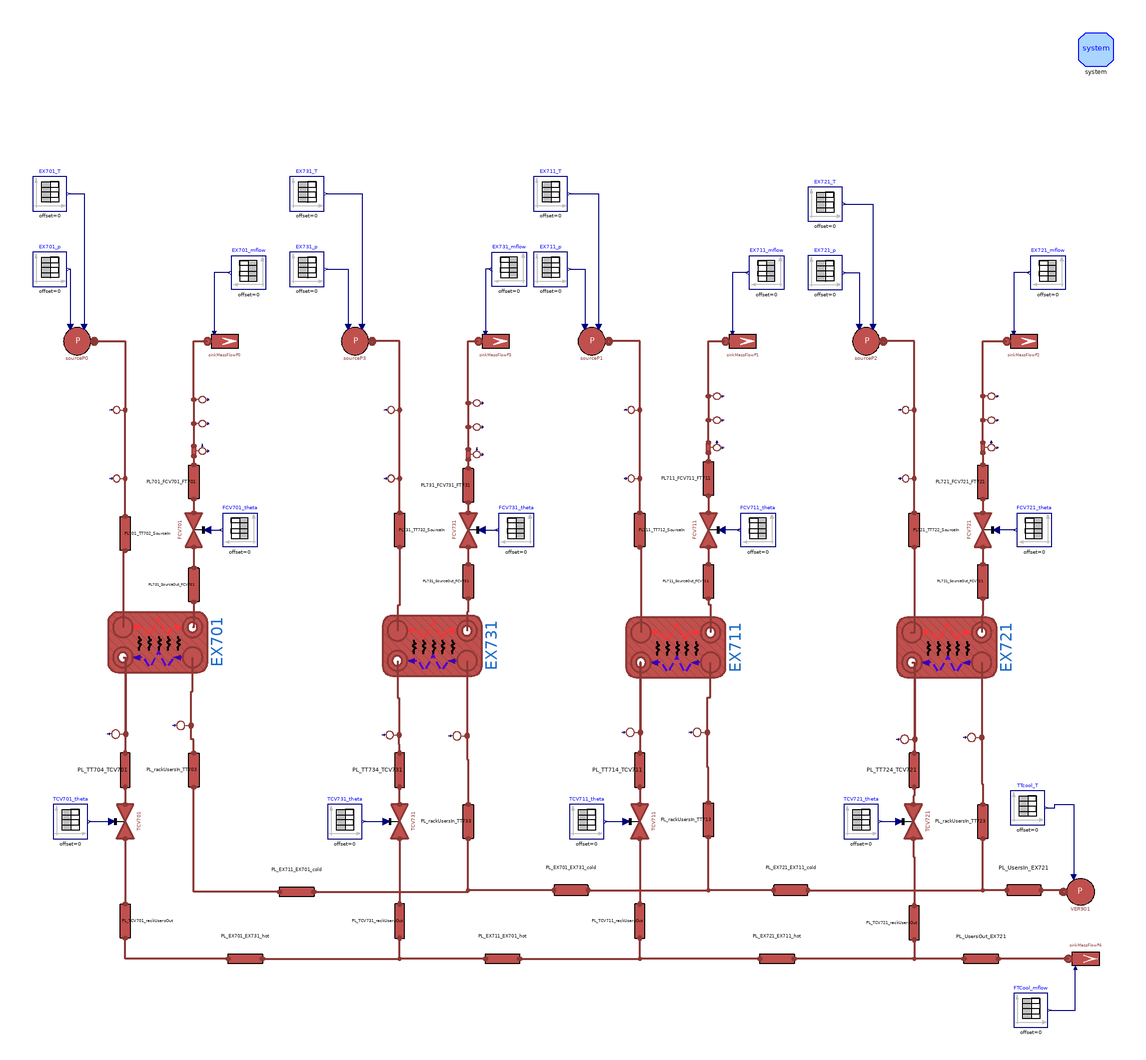

The component connection diagram of the Modelica model below, drawn from its own Placement and Line annotations.

model LoadPlantBase
  DistrictHeatingNetwork.Components.Valves.FlowCoefficientValve FCV701(
    Kv=DistrictHeatingNetwork.Data.ValveData.FCV701.Kv,
    dp_nom(displayUnit="Pa") = DistrictHeatingNetwork.Data.ValveData.FCV701.dp_nom,
    Tin_start(displayUnit="K") = EX701_Tout_hot,
    pin_start=EX701_pout_hot,
    q_m3h_start=EX701_q_m3h_cold) annotation (Placement(transformation(
        extent={{10,-10},{-10,10}},
        rotation=-90,
        origin={-218,10})));

  DistrictHeatingNetwork.Components.Pipes.BrazedPlateHeatExchanger EX701(
    redeclare model Medium = Medium,
    hctype_hot=hctype,
    Di_cold=DistrictHeatingNetwork.Data.BPHEData.E701.Di_cold,
    Di_hot=DistrictHeatingNetwork.Data.BPHEData.E701.Di_hot,
    L_cold=DistrictHeatingNetwork.Data.BPHEData.E701.L_cold,
    L_hot=DistrictHeatingNetwork.Data.BPHEData.E701.L_hot,
    hctype_cold=hctype,
    MWall=DistrictHeatingNetwork.Data.BPHEData.E701.MWall,
    Stot_cold=DistrictHeatingNetwork.Data.BPHEData.E701.Stot_cold,
    Stot_hot=DistrictHeatingNetwork.Data.BPHEData.E701.Stot_hot,
    Tin_start_cold=EX701_Tin_cold,
    Tin_start_hot=EX701_Tin_hot,
    Tout_start_cold=EX701_Tout_cold,
    Tout_start_hot=EX701_Tout_hot,
    cpm_cold=DistrictHeatingNetwork.Data.BPHEData.E701.cpm_cold,
    cpm_hot=DistrictHeatingNetwork.Data.BPHEData.E701.cpm_hot,
    t_cold=DistrictHeatingNetwork.Data.BPHEData.E701.t_cold,
    t_hot=DistrictHeatingNetwork.Data.BPHEData.E701.t_hot,
    gamma_nom_cold=DistrictHeatingNetwork.Data.BPHEData.E701.gamma_nom_cold,
    gamma_nom_hot=DistrictHeatingNetwork.Data.BPHEData.E701.gamma_nom_hot,
    h_cold=DistrictHeatingNetwork.Data.BPHEData.E701.h_cold,
    h_hot=DistrictHeatingNetwork.Data.BPHEData.E701.h_hot,
    k_cold=DistrictHeatingNetwork.Data.BPHEData.E701.k_cold,
    k_hot=DistrictHeatingNetwork.Data.BPHEData.E701.k_hot,
    kc_cold=1,
    kc_hot=1,
    lambdam_cold=DistrictHeatingNetwork.Data.BPHEData.E701.lambdam_cold,
    lambdam_hot=DistrictHeatingNetwork.Data.BPHEData.E701.lambdam_hot,
    m_flow_start_cold=DistrictHeatingNetwork.Data.BPHEData.E701.m_flow_start_cold,
    m_flow_start_hot=DistrictHeatingNetwork.Data.BPHEData.E701.m_flow_start_hot,
    n=5,
    nPipes_cold=DistrictHeatingNetwork.Data.BPHEData.E701.nPipes_cold,
    nPipes_hot=DistrictHeatingNetwork.Data.BPHEData.E701.nPipes_hot,
    nPlates=DistrictHeatingNetwork.Data.BPHEData.E701.nPlates,
    pin_start_cold=DistrictHeatingNetwork.Data.BPHEData.E701.pin_start_cold,
    pin_start_hot=DistrictHeatingNetwork.Data.BPHEData.E701.pin_start_hot,
    pout_start_cold=DistrictHeatingNetwork.Data.BPHEData.E701.pout_start_cold,
    pout_start_hot=DistrictHeatingNetwork.Data.BPHEData.E701.pout_start_hot,
    rho_nom_cold=(DistrictHeatingNetwork.Data.BPHEData.E701.rhoin_nom_cold +
        DistrictHeatingNetwork.Data.BPHEData.E701.rhoout_nom_cold)/2,
    rho_nom_hot=(DistrictHeatingNetwork.Data.BPHEData.E701.rhoin_nom_hot +
        DistrictHeatingNetwork.Data.BPHEData.E701.rhoout_nom_hot)/2,
    rhom_cold(displayUnit="kg/m3") = DistrictHeatingNetwork.Data.BPHEData.E701.rhom_cold,
    rhom_hot(displayUnit="g/cm3") = DistrictHeatingNetwork.Data.BPHEData.E701.rhom_hot,
    thermalInertia=false,
    u_nom_cold=DistrictHeatingNetwork.Data.BPHEData.E701.u_nom_cold,
    u_nom_hot=DistrictHeatingNetwork.Data.BPHEData.E701.u_nom_hot) annotation (
      Placement(transformation(
        extent={{17.5,29},{-17.5,-29}},
        rotation=-90,
        origin={-239,-55.5})));

  DistrictHeatingNetwork.Components.Pipes.RoundPipeFV PL701_FCV701_FT701(
    L=L_FCV701_FT701,
    h=h_FCV701_FT701,
    t=t_S700,
    pin_start=FCV701_pout,
    Tin_start=EX701_Tout_hot,
    Tout_start=EX701_Tout_hot,
    Di=Di_S700,
    q_m3h_start=EX701_q_m3h_hot,
    n=n,
    hctype=hctype) annotation (Placement(transformation(
        extent={{-10,10},{10,-10}},
        rotation=90,
        origin={-218,38})));
  DistrictHeatingNetwork.Components.Pipes.RoundPipeFV PL701_SourceOut_FCV701(
    L=L_HX701_SourceOut_FCV701,
    h=h_HX701_SourceOut_FCV701,
    t=t_S700,
    pin_start=EX701_pout_hot,
    Tin_start=EX701_Tout_hot,
    Tout_start=EX701_Tout_hot,
    Di=Di_S700,
    q_m3h_start=EX701_q_m3h_hot,
    n=n,
    hctype=hctype) annotation (Placement(transformation(
        extent={{-10,10},{10,-10}},
        rotation=90,
        origin={-218,-22})));
  DistrictHeatingNetwork.Sensors.IdealMassFlowSensor FT701(T_start=
        EX701_Tout_hot, p_start=FCV701_pout)
    "Flow sensor at the outlet outlet of EX701 - hot side" annotation (
      Placement(transformation(
        extent={{-5,5},{5,-5}},
        rotation=90,
        origin={-216,56})));
  DistrictHeatingNetwork.Sensors.IdealAbsoluteTemperatureSensor TT701(T_start=
        EX701_Tout_hot, p_start=FCV701_pout)
    "Temperature sensor at the outlet of EX701 - hot side" annotation (
      Placement(transformation(
        extent={{-5,5},{5,-5}},
        rotation=90,
        origin={-216,72})));
  DistrictHeatingNetwork.Sensors.IdealAbsolutePressureSensor PT701
    "Pressure sensor at the outlet of EX701 - hot side" annotation (Placement(
        transformation(
        extent={{-5,5},{5,-5}},
        rotation=90,
        origin={-216,86})));
  DistrictHeatingNetwork.Components.Pipes.RoundPipeFV PL701_TT702_SourceIn(
    L=L_HX701_TT702_SourceIn,
    h=h_HX701_TT702_SourceIn,
    t=t_S700,
    pin_start=EX701_pin_hot,
    Tin_start=EX701_Tin_hot,
    Tout_start=EX701_Tin_hot,
    Di=Di_S700,
    q_m3h_start=EX701_q_m3h_hot,
    n=n,
    hctype=hctype) annotation (Placement(transformation(
        extent={{-10,10},{10,-10}},
        rotation=-90,
        origin={-258,8})));
  DistrictHeatingNetwork.Sensors.IdealAbsoluteTemperatureSensor TT702(T_start=
        EX701_Tin_hot, p_start=EX701_pin_hot)
    "Temperature sensor at the inlet of EX701 - hot side" annotation (Placement(
        transformation(
        extent={{-5,-5},{5,5}},
        rotation=90,
        origin={-260,40})));
  DistrictHeatingNetwork.Sensors.IdealAbsolutePressureSensor PT702
    "Pressure sensor at the inlet of EX701 - hot side" annotation (Placement(
        transformation(
        extent={{-5,-5},{5,5}},
        rotation=90,
        origin={-260,80})));
  DistrictHeatingNetwork.Components.Pipes.BrazedPlateHeatExchanger EX711(
    redeclare model Medium = Medium,
    hctype_hot=hctype,
    Di_cold=DistrictHeatingNetwork.Data.BPHEData.E701.Di_cold,
    Di_hot=DistrictHeatingNetwork.Data.BPHEData.E701.Di_hot,
    L_cold=DistrictHeatingNetwork.Data.BPHEData.E701.L_cold,
    L_hot=DistrictHeatingNetwork.Data.BPHEData.E701.L_hot,
    hctype_cold=hctype,
    MWall=DistrictHeatingNetwork.Data.BPHEData.E701.MWall,
    Stot_cold=DistrictHeatingNetwork.Data.BPHEData.E701.Stot_cold,
    Stot_hot=DistrictHeatingNetwork.Data.BPHEData.E701.Stot_hot,
    Tin_start_cold=DistrictHeatingNetwork.Data.BPHEData.E701.Tin_start_cold,
    Tin_start_hot=DistrictHeatingNetwork.Data.BPHEData.E701.Tin_start_hot,
    Tout_start_cold=DistrictHeatingNetwork.Data.BPHEData.E701.Tout_start_cold,
    Tout_start_hot=DistrictHeatingNetwork.Data.BPHEData.E701.Tout_start_hot,
    cpm_cold=DistrictHeatingNetwork.Data.BPHEData.E701.cpm_cold,
    cpm_hot=DistrictHeatingNetwork.Data.BPHEData.E701.cpm_hot,
    t_cold=DistrictHeatingNetwork.Data.BPHEData.E701.t_cold,
    t_hot=DistrictHeatingNetwork.Data.BPHEData.E701.t_hot,
    gamma_nom_cold=DistrictHeatingNetwork.Data.BPHEData.E701.gamma_nom_cold,
    gamma_nom_hot=DistrictHeatingNetwork.Data.BPHEData.E701.gamma_nom_hot,
    h_cold=DistrictHeatingNetwork.Data.BPHEData.E701.h_cold,
    h_hot=DistrictHeatingNetwork.Data.BPHEData.E701.h_hot,
    k_cold=DistrictHeatingNetwork.Data.BPHEData.E701.k_cold,
    k_hot=DistrictHeatingNetwork.Data.BPHEData.E701.k_hot,
    kc_cold=1,
    kc_hot=1,
    lambdam_cold=DistrictHeatingNetwork.Data.BPHEData.E701.lambdam_cold,
    lambdam_hot=DistrictHeatingNetwork.Data.BPHEData.E701.lambdam_hot,
    m_flow_start_cold=DistrictHeatingNetwork.Data.BPHEData.E701.m_flow_start_cold,
    m_flow_start_hot=DistrictHeatingNetwork.Data.BPHEData.E701.m_flow_start_hot,
    n=5,
    nPipes_cold=DistrictHeatingNetwork.Data.BPHEData.E701.nPipes_cold,
    nPipes_hot=DistrictHeatingNetwork.Data.BPHEData.E701.nPipes_hot,
    nPlates=DistrictHeatingNetwork.Data.BPHEData.E701.nPlates,
    pin_start_cold=DistrictHeatingNetwork.Data.BPHEData.E701.pin_start_cold,
    pin_start_hot=DistrictHeatingNetwork.Data.BPHEData.E701.pin_start_hot,
    pout_start_cold=DistrictHeatingNetwork.Data.BPHEData.E701.pout_start_cold,
    pout_start_hot=DistrictHeatingNetwork.Data.BPHEData.E701.pout_start_hot,
    rho_nom_cold=(DistrictHeatingNetwork.Data.BPHEData.E701.rhoin_nom_cold +
        DistrictHeatingNetwork.Data.BPHEData.E701.rhoout_nom_cold)/2,
    rho_nom_hot=(DistrictHeatingNetwork.Data.BPHEData.E701.rhoin_nom_hot +
        DistrictHeatingNetwork.Data.BPHEData.E701.rhoout_nom_hot)/2,
    rhom_cold(displayUnit="kg/m3") = DistrictHeatingNetwork.Data.BPHEData.E701.rhom_cold,
    rhom_hot(displayUnit="g/cm3") = DistrictHeatingNetwork.Data.BPHEData.E701.rhom_hot,
    thermalInertia=false,
    u_nom_cold=DistrictHeatingNetwork.Data.BPHEData.E701.u_nom_cold,
    u_nom_hot=DistrictHeatingNetwork.Data.BPHEData.E701.u_nom_hot) annotation (
      Placement(transformation(
        extent={{17.5,29},{-17.5,-29}},
        rotation=-90,
        origin={63,-58.5})));

  DistrictHeatingNetwork.Components.Valves.FlowCoefficientValve FCV711(
    Kv=DistrictHeatingNetwork.Data.ValveData.FCV711.Kv,
    dp_nom(displayUnit="Pa") = DistrictHeatingNetwork.Data.ValveData.FCV711.dp_nom,
    Tin_start(displayUnit="K") = EX711_Tout_hot,
    pin_start=EX711_pout_hot,
    q_m3h_start=EX711_q_m3h_hot) annotation (Placement(transformation(
        extent={{10,-10},{-10,10}},
        rotation=-90,
        origin={82,10})));

  DistrictHeatingNetwork.Components.Pipes.RoundPipeFV PL711_FCV711_FT711(
    L=L_FCV711_FT711,
    h=h_FCV711_FT711,
    t=t_S700,
    pin_start=FCV711_pout,
    Tin_start=EX711_Tout_hot,
    Tout_start=EX711_Tout_hot,
    Di=Di_S700,
    q_m3h_start=EX711_q_m3h_hot,
    n=n,
    hctype=hctype) annotation (Placement(transformation(
        extent={{-10,10},{10,-10}},
        rotation=90,
        origin={82,40})));
  DistrictHeatingNetwork.Components.Pipes.RoundPipeFV PL711_SourceOut_FCV711(
    L=L_HX711_SourceOut_FCV711,
    h=h_HX711_SourceOut_FCV711,
    t=t_S700,
    pin_start=EX711_pout_hot,
    Tin_start=EX711_Tout_hot,
    Tout_start=EX711_Tout_hot,
    Di=Di_S700,
    q_m3h_start=EX711_q_m3h_hot,
    n=n,
    hctype=hctype) annotation (Placement(transformation(
        extent={{-10,10},{10,-10}},
        rotation=90,
        origin={82,-20})));
  DistrictHeatingNetwork.Sensors.IdealMassFlowSensor FT711(T_start=
        EX711_Tout_hot, p_start=FCV711_pout)
    "Flow sensor at the outlet outlet of EX711 - hot side" annotation (
      Placement(transformation(
        extent={{-5,5},{5,-5}},
        rotation=90,
        origin={84,58})));
  DistrictHeatingNetwork.Sensors.IdealAbsoluteTemperatureSensor TT711(T_start=
        EX711_Tout_hot, p_start=FCV711_pout)
    "Temperature sensor at the outlet of EX711 - hot side" annotation (
      Placement(transformation(
        extent={{-5,5},{5,-5}},
        rotation=90,
        origin={84,74})));
  DistrictHeatingNetwork.Sensors.IdealAbsolutePressureSensor PT711
    "Pressure sensor at the outlet of EX711 - hot side" annotation (Placement(
        transformation(
        extent={{-5,5},{5,-5}},
        rotation=90,
        origin={84,88})));
  DistrictHeatingNetwork.Components.Pipes.RoundPipeFV PL711_TT712_SourceIn(
    L=L_HX711_TT712_SourceIn,
    h=h_HX711_TT712_SourceIn,
    t=t_S700,
    pin_start=EX711_pin_hot,
    Tin_start=EX711_Tin_hot,
    Tout_start=EX711_Tin_hot,
    Di=Di_S700,
    q_m3h_start=EX711_q_m3h_hot,
    n=n,
    hctype=hctype) annotation (Placement(transformation(
        extent={{-10,10},{10,-10}},
        rotation=-90,
        origin={42,10})));
  DistrictHeatingNetwork.Sensors.IdealAbsoluteTemperatureSensor TT712(T_start=
        EX711_Tin_hot, p_start=EX711_pin_hot)
    "Temperature sensor at the inlet of EX711 - hot side" annotation (Placement(
        transformation(
        extent={{-5,-5},{5,5}},
        rotation=90,
        origin={40,40})));
  DistrictHeatingNetwork.Sensors.IdealAbsolutePressureSensor PT712
    "Pressure sensor at the inlet of EX711 - hot side" annotation (Placement(
        transformation(
        extent={{-5,-5},{5,5}},
        rotation=90,
        origin={40,80})));
  DistrictHeatingNetwork.Components.Pipes.BrazedPlateHeatExchanger EX721(
    redeclare model Medium = Medium,
    hctype_hot=hctype,
    Di_cold=DistrictHeatingNetwork.Data.BPHEData.E701.Di_cold,
    Di_hot=DistrictHeatingNetwork.Data.BPHEData.E701.Di_hot,
    L_cold=DistrictHeatingNetwork.Data.BPHEData.E701.L_cold,
    L_hot=DistrictHeatingNetwork.Data.BPHEData.E701.L_hot,
    hctype_cold=hctype,
    MWall=DistrictHeatingNetwork.Data.BPHEData.E701.MWall,
    Stot_cold=DistrictHeatingNetwork.Data.BPHEData.E701.Stot_cold,
    Stot_hot=DistrictHeatingNetwork.Data.BPHEData.E701.Stot_hot,
    Tin_start_cold=DistrictHeatingNetwork.Data.BPHEData.E701.Tin_start_cold,
    Tin_start_hot=DistrictHeatingNetwork.Data.BPHEData.E701.Tin_start_hot,
    Tout_start_cold=DistrictHeatingNetwork.Data.BPHEData.E701.Tout_start_cold,
    Tout_start_hot=DistrictHeatingNetwork.Data.BPHEData.E701.Tout_start_hot,
    cpm_cold=DistrictHeatingNetwork.Data.BPHEData.E701.cpm_cold,
    cpm_hot=DistrictHeatingNetwork.Data.BPHEData.E701.cpm_hot,
    t_cold=DistrictHeatingNetwork.Data.BPHEData.E701.t_cold,
    t_hot=DistrictHeatingNetwork.Data.BPHEData.E701.t_hot,
    gamma_nom_cold=DistrictHeatingNetwork.Data.BPHEData.E701.gamma_nom_cold,
    gamma_nom_hot=DistrictHeatingNetwork.Data.BPHEData.E701.gamma_nom_hot,
    h_cold=DistrictHeatingNetwork.Data.BPHEData.E701.h_cold,
    h_hot=DistrictHeatingNetwork.Data.BPHEData.E701.h_hot,
    k_cold=DistrictHeatingNetwork.Data.BPHEData.E701.k_cold,
    k_hot=DistrictHeatingNetwork.Data.BPHEData.E701.k_hot,
    kc_cold=1,
    kc_hot=1,
    lambdam_cold=DistrictHeatingNetwork.Data.BPHEData.E701.lambdam_cold,
    lambdam_hot=DistrictHeatingNetwork.Data.BPHEData.E701.lambdam_hot,
    m_flow_start_cold=DistrictHeatingNetwork.Data.BPHEData.E701.m_flow_start_cold,
    m_flow_start_hot=DistrictHeatingNetwork.Data.BPHEData.E701.m_flow_start_hot,
    n=5,
    nPipes_cold=DistrictHeatingNetwork.Data.BPHEData.E701.nPipes_cold,
    nPipes_hot=DistrictHeatingNetwork.Data.BPHEData.E701.nPipes_hot,
    nPlates=DistrictHeatingNetwork.Data.BPHEData.E701.nPlates,
    pin_start_cold=DistrictHeatingNetwork.Data.BPHEData.E701.pin_start_cold,
    pin_start_hot=DistrictHeatingNetwork.Data.BPHEData.E701.pin_start_hot,
    pout_start_cold=DistrictHeatingNetwork.Data.BPHEData.E701.pout_start_cold,
    pout_start_hot=DistrictHeatingNetwork.Data.BPHEData.E701.pout_start_hot,
    rho_nom_cold=(DistrictHeatingNetwork.Data.BPHEData.E701.rhoin_nom_cold +
        DistrictHeatingNetwork.Data.BPHEData.E701.rhoout_nom_cold)/2,
    rho_nom_hot=(DistrictHeatingNetwork.Data.BPHEData.E701.rhoin_nom_hot +
        DistrictHeatingNetwork.Data.BPHEData.E701.rhoout_nom_hot)/2,
    rhom_cold(displayUnit="kg/m3") = DistrictHeatingNetwork.Data.BPHEData.E701.rhom_cold,
    rhom_hot(displayUnit="g/cm3") = DistrictHeatingNetwork.Data.BPHEData.E701.rhom_hot,
    thermalInertia=false,
    u_nom_cold=DistrictHeatingNetwork.Data.BPHEData.E701.u_nom_cold,
    u_nom_hot=DistrictHeatingNetwork.Data.BPHEData.E701.u_nom_hot) annotation (
      Placement(transformation(
        extent={{17.5,29},{-17.5,-29}},
        rotation=-90,
        origin={221,-58.5})));

  DistrictHeatingNetwork.Components.Valves.FlowCoefficientValve FCV721(
    Kv=DistrictHeatingNetwork.Data.ValveData.FCV721.Kv,
    dp_nom(displayUnit="Pa") = DistrictHeatingNetwork.Data.ValveData.FCV721.dp_nom,
    Tin_start(displayUnit="K") = EX721_Tout_hot,
    pin_start=EX721_pout_hot,
    q_m3h_start=EX721_q_m3h_cold) annotation (Placement(transformation(
        extent={{10,-10},{-10,10}},
        rotation=-90,
        origin={242,10})));

  DistrictHeatingNetwork.Components.Pipes.RoundPipeFV PL721_FCV721_FT721(
    L=L_FCV721_FT721,
    h=h_FCV721_FT721,
    t=t_S700,
    pin_start=FCV721_pout,
    Tin_start=EX721_Tout_hot,
    Tout_start=EX721_Tout_hot,
    Di=Di_S700,
    q_m3h_start=EX721_q_m3h_hot,
    n=n,
    hctype=hctype) annotation (Placement(transformation(
        extent={{-10,10},{10,-10}},
        rotation=90,
        origin={242,38})));
  DistrictHeatingNetwork.Components.Pipes.RoundPipeFV PL721_SourceOut_FCV721(
    L=L_HX721_SourceOut_FCV721,
    h=h_HX721_SourceOut_FCV721,
    t=t_S700,
    pin_start=EX721_pout_hot,
    Tin_start=EX721_Tout_hot,
    Tout_start=EX721_Tout_hot,
    Di=Di_S700,
    q_m3h_start=EX721_q_m3h_hot,
    n=n,
    hctype=hctype) annotation (Placement(transformation(
        extent={{-10,10},{10,-10}},
        rotation=90,
        origin={242,-20})));
  DistrictHeatingNetwork.Sensors.IdealMassFlowSensor FT721(T_start=
        EX721_Tout_hot, p_start=FCV721_pout)
    "Flow sensor at the outlet outlet of EX721 - hot side" annotation (
      Placement(transformation(
        extent={{-5,5},{5,-5}},
        rotation=90,
        origin={244,58})));
  DistrictHeatingNetwork.Sensors.IdealAbsoluteTemperatureSensor TT721(T_start=
        EX721_Tout_hot, p_start=FCV721_pout)
    "Temperature sensor at the outlet of EX721 - hot side" annotation (
      Placement(transformation(
        extent={{-5,5},{5,-5}},
        rotation=90,
        origin={244,74})));
  DistrictHeatingNetwork.Sensors.IdealAbsolutePressureSensor PT721
    "Pressure sensor at the outlet of EX721 - hot side" annotation (Placement(
        transformation(
        extent={{-5,5},{5,-5}},
        rotation=90,
        origin={244,88})));
  DistrictHeatingNetwork.Components.Pipes.RoundPipeFV PL721_TT722_SourceIn(
    L=L_HX721_TT722_SourceIn,
    h=h_HX721_TT722_SourceIn,
    t=t_S700,
    pin_start=EX721_pin_hot,
    Tin_start=EX721_Tin_hot,
    Tout_start=EX721_Tin_hot,
    Di=Di_S700,
    q_m3h_start=EX721_q_m3h_hot,
    n=n,
    hctype=hctype) annotation (Placement(transformation(
        extent={{-10,10},{10,-10}},
        rotation=-90,
        origin={202,10})));
  DistrictHeatingNetwork.Sensors.IdealAbsoluteTemperatureSensor TT722(T_start=
        EX721_Tin_hot, p_start=EX721_pin_hot)
    "Temperature sensor at the inlet of EX721 - hot side" annotation (Placement(
        transformation(
        extent={{-5,-5},{5,5}},
        rotation=90,
        origin={200,40})));
  DistrictHeatingNetwork.Sensors.IdealAbsolutePressureSensor PT722
    "Pressure sensor at the inlet of EX721 - hot side" annotation (Placement(
        transformation(
        extent={{-5,-5},{5,5}},
        rotation=90,
        origin={200,80})));
  DistrictHeatingNetwork.Components.Pipes.BrazedPlateHeatExchanger EX731(
    redeclare model Medium = Medium,
    hctype_hot=hctype,
    Di_cold=DistrictHeatingNetwork.Data.BPHEData.E701.Di_cold,
    Di_hot=DistrictHeatingNetwork.Data.BPHEData.E701.Di_hot,
    L_cold=DistrictHeatingNetwork.Data.BPHEData.E701.L_cold,
    L_hot=DistrictHeatingNetwork.Data.BPHEData.E701.L_hot,
    hctype_cold=hctype,
    MWall=DistrictHeatingNetwork.Data.BPHEData.E701.MWall,
    Stot_cold=DistrictHeatingNetwork.Data.BPHEData.E701.Stot_cold,
    Stot_hot=DistrictHeatingNetwork.Data.BPHEData.E701.Stot_hot,
    Tin_start_cold=DistrictHeatingNetwork.Data.BPHEData.E701.Tin_start_cold,
    Tin_start_hot=DistrictHeatingNetwork.Data.BPHEData.E701.Tin_start_hot,
    Tout_start_cold=DistrictHeatingNetwork.Data.BPHEData.E701.Tout_start_cold,
    Tout_start_hot=DistrictHeatingNetwork.Data.BPHEData.E701.Tout_start_hot,
    cpm_cold=DistrictHeatingNetwork.Data.BPHEData.E701.cpm_cold,
    cpm_hot=DistrictHeatingNetwork.Data.BPHEData.E701.cpm_hot,
    t_cold=DistrictHeatingNetwork.Data.BPHEData.E701.t_cold,
    t_hot=DistrictHeatingNetwork.Data.BPHEData.E701.t_hot,
    gamma_nom_cold=DistrictHeatingNetwork.Data.BPHEData.E701.gamma_nom_cold,
    gamma_nom_hot=DistrictHeatingNetwork.Data.BPHEData.E701.gamma_nom_hot,
    h_cold=DistrictHeatingNetwork.Data.BPHEData.E701.h_cold,
    h_hot=DistrictHeatingNetwork.Data.BPHEData.E701.h_hot,
    k_cold=DistrictHeatingNetwork.Data.BPHEData.E701.k_cold,
    k_hot=DistrictHeatingNetwork.Data.BPHEData.E701.k_hot,
    kc_cold=1,
    kc_hot=1,
    lambdam_cold=DistrictHeatingNetwork.Data.BPHEData.E701.lambdam_cold,
    lambdam_hot=DistrictHeatingNetwork.Data.BPHEData.E701.lambdam_hot,
    m_flow_start_cold=DistrictHeatingNetwork.Data.BPHEData.E701.m_flow_start_cold,
    m_flow_start_hot=DistrictHeatingNetwork.Data.BPHEData.E701.m_flow_start_hot,
    n=5,
    nPipes_cold=DistrictHeatingNetwork.Data.BPHEData.E701.nPipes_cold,
    nPipes_hot=DistrictHeatingNetwork.Data.BPHEData.E701.nPipes_hot,
    nPlates=DistrictHeatingNetwork.Data.BPHEData.E701.nPlates,
    pin_start_cold=DistrictHeatingNetwork.Data.BPHEData.E701.pin_start_cold,
    pin_start_hot=DistrictHeatingNetwork.Data.BPHEData.E701.pin_start_hot,
    pout_start_cold=DistrictHeatingNetwork.Data.BPHEData.E701.pout_start_cold,
    pout_start_hot=DistrictHeatingNetwork.Data.BPHEData.E701.pout_start_hot,
    rho_nom_cold=(DistrictHeatingNetwork.Data.BPHEData.E701.rhoin_nom_cold +
        DistrictHeatingNetwork.Data.BPHEData.E701.rhoout_nom_cold)/2,
    rho_nom_hot=(DistrictHeatingNetwork.Data.BPHEData.E701.rhoin_nom_hot +
        DistrictHeatingNetwork.Data.BPHEData.E701.rhoout_nom_hot)/2,
    rhom_cold(displayUnit="kg/m3") = DistrictHeatingNetwork.Data.BPHEData.E701.rhom_cold,
    rhom_hot(displayUnit="g/cm3") = DistrictHeatingNetwork.Data.BPHEData.E701.rhom_hot,
    thermalInertia=false,
    u_nom_cold=DistrictHeatingNetwork.Data.BPHEData.E701.u_nom_cold,
    u_nom_hot=DistrictHeatingNetwork.Data.BPHEData.E701.u_nom_hot) annotation (
      Placement(transformation(
        extent={{17.5,29},{-17.5,-29}},
        rotation=-90,
        origin={-79,-57.5})));

  DistrictHeatingNetwork.Components.Valves.FlowCoefficientValve FCV731(
    Kv=DistrictHeatingNetwork.Data.ValveData.FCV731.Kv,
    dp_nom(displayUnit="Pa") = DistrictHeatingNetwork.Data.ValveData.FCV731.dp_nom,
    Tin_start(displayUnit="K") = EX731_Tout_hot,
    pin_start=EX731_pout_hot,
    q_m3h_start=EX731_q_m3h_cold) annotation (Placement(transformation(
        extent={{10,-10},{-10,10}},
        rotation=-90,
        origin={-58,10})));

  DistrictHeatingNetwork.Components.Pipes.RoundPipeFV PL731_FCV731_FT731(
    L=L_FCV731_FT731,
    h=h_FCV731_FT731,
    t=t_S700,
    pin_start=FCV731_pout,
    Tin_start=EX731_Tout_hot,
    Tout_start=EX731_Tout_hot,
    Di=Di_S700,
    q_m3h_start=EX731_q_m3h_hot,
    n=n,
    hctype=hctype) annotation (Placement(transformation(
        extent={{-10,10},{10,-10}},
        rotation=90,
        origin={-58,36})));
  DistrictHeatingNetwork.Components.Pipes.RoundPipeFV PL731_SourceOut_FCV731(
    L=L_HX731_SourceOut_FCV731,
    h=h_HX731_SourceOut_FCV731,
    t=t_S700,
    pin_start=EX731_pout_hot,
    Tin_start=EX731_Tout_hot,
    Tout_start=EX731_Tout_hot,
    Di=Di_S700,
    q_m3h_start=EX731_q_m3h_hot,
    n=n,
    hctype=hctype) annotation (Placement(transformation(
        extent={{-10,10},{10,-10}},
        rotation=90,
        origin={-58,-20})));
  DistrictHeatingNetwork.Sensors.IdealMassFlowSensor FT731(T_start=
        EX731_Tout_hot, p_start=FCV731_pout)
    "Flow sensor at the outlet outlet of EX731 - hot side" annotation (
      Placement(transformation(
        extent={{-5,5},{5,-5}},
        rotation=90,
        origin={-56,54})));
  DistrictHeatingNetwork.Sensors.IdealAbsoluteTemperatureSensor TT731(T_start=
        EX731_Tout_hot, p_start=FCV731_pout)
    "Temperature sensor at the outlet of EX731 - hot side" annotation (
      Placement(transformation(
        extent={{-5,5},{5,-5}},
        rotation=90,
        origin={-56,70})));
  DistrictHeatingNetwork.Sensors.IdealAbsolutePressureSensor PT731
    "Pressure sensor at the outlet of EX731 - hot side" annotation (Placement(
        transformation(
        extent={{-5,5},{5,-5}},
        rotation=90,
        origin={-56,84})));
  DistrictHeatingNetwork.Components.Pipes.RoundPipeFV PL731_TT732_SourceIn(
    L=L_HX731_TT732_SourceIn,
    h=h_HX731_TT732_SourceIn,
    t=t_S700,
    pin_start=EX731_pin_hot,
    Tin_start=EX731_Tin_hot,
    Tout_start=EX731_Tin_hot,
    Di=Di_S700,
    q_m3h_start=EX731_q_m3h_hot,
    n=n,
    hctype=hctype) annotation (Placement(transformation(
        extent={{-10,10},{10,-10}},
        rotation=-90,
        origin={-98,10})));
  DistrictHeatingNetwork.Sensors.IdealAbsoluteTemperatureSensor TT732(T_start=
        EX731_Tin_hot, p_start=EX731_pin_hot)
    "Temperature sensor at the inlet of EX731 - hot side" annotation (Placement(
        transformation(
        extent={{-5,-5},{5,5}},
        rotation=90,
        origin={-100,40})));
  DistrictHeatingNetwork.Sensors.IdealAbsolutePressureSensor PT732
    "Pressure sensor at the inlet of EX731 - hot side" annotation (Placement(
        transformation(
        extent={{-5,-5},{5,5}},
        rotation=90,
        origin={-100,80})));
  DistrictHeatingNetwork.Components.Valves.FlowCoefficientValve TCV731(
    Kv=DistrictHeatingNetwork.Data.ValveData.TCV731.Kv,
    dp_nom=DistrictHeatingNetwork.Data.ValveData.TCV731.dp_nom,
    rho_nom=DistrictHeatingNetwork.Data.ValveData.TCV731.rho_nom,
    q_m3h_nom=DistrictHeatingNetwork.Data.ValveData.TCV731.q_nom_m3h,
    Tin_start=DistrictHeatingNetwork.Data.ValveData.TCV731.Tin_start,
    pin_start=DistrictHeatingNetwork.Data.ValveData.TCV731.pin_start,
    q_m3h_start=q_Users) annotation (Placement(transformation(
        extent={{-10,10},{10,-10}},
        rotation=-90,
        origin={-98,-160})));
  DistrictHeatingNetwork.Sensors.IdealAbsoluteTemperatureSensor TT734(T_start=
        Tin_start_Cool, p_start=pout_start_Users)
    "Temperature sensor at the outlet of EX731 - cold side" annotation (
      Placement(transformation(
        extent={{-5.5,-5.5},{5.5,5.5}},
        rotation=90,
        origin={-100.5,-109.5})));
  DistrictHeatingNetwork.Components.Pipes.RoundPipeFV PL_TT734_TCV731(
    L=L_TT734_TCV731,
    h=h_TT734_TCV731,
    t=t_Users,
    pin_start=pin_start_Users,
    Tin_start=Tin_start_Cool,
    Tout_start=Tin_start_Cool,
    Di=Di_Users,
    q_m3h_start=q_Users,
    hctype=hctype,
    n=n) annotation (Placement(transformation(
        extent={{-10,-10},{10,10}},
        rotation=-90,
        origin={-98,-130})));
  DistrictHeatingNetwork.Components.Pipes.RoundPipeFV PL_rackUsersIn_TT703(
    L=L_rUsersIn_TT703,
    h=h_rUsersIn_TT703,
    t=t_Users,
    pin_start=pin_start_Users,
    Tin_start=Tout_start_Cool,
    Tout_start=Tout_start_Cool,
    Di=Di_Users,
    q_m3h_start=q_Users,
    hctype=hctype,
    n=n) annotation (Placement(transformation(
        extent={{10,-10},{-10,10}},
        rotation=-90,
        origin={-218,-130})));
  DistrictHeatingNetwork.Components.Pipes.RoundPipeFV PL_rackUsersIn_TT723(
    L=L_rUsersIn_TT723,
    h=h_rUsersIn_TT723,
    t=t_Users,
    pin_start=pin_start_Users,
    Tin_start=Tout_start_Cool,
    Tout_start=Tout_start_Cool,
    Di=Di_Users,
    q_m3h_start=q_Users,
    hctype=hctype,
    n=n) annotation (Placement(transformation(
        extent={{10,-10},{-10,10}},
        rotation=-90,
        origin={242,-160})));
  DistrictHeatingNetwork.Components.Valves.FlowCoefficientValve TCV721(
    Kv=DistrictHeatingNetwork.Data.ValveData.TCV721.Kv,
    dp_nom=DistrictHeatingNetwork.Data.ValveData.TCV721.dp_nom,
    rho_nom=DistrictHeatingNetwork.Data.ValveData.TCV721.rho_nom,
    q_m3h_nom=DistrictHeatingNetwork.Data.ValveData.TCV721.q_nom_m3h,
    Tin_start=DistrictHeatingNetwork.Data.ValveData.TCV721.Tin_start,
    pin_start=DistrictHeatingNetwork.Data.ValveData.TCV721.pin_start,
    q_m3h_start=q_Users) annotation (Placement(transformation(
        extent={{-10,10.5},{10,-10.5}},
        rotation=-90,
        origin={201.5,-160})));
  DistrictHeatingNetwork.Sensors.IdealAbsoluteTemperatureSensor TT723(T_start=
        Tout_start_Cool, p_start=pin_start_Users)
    "Temperature sensor at the inlet of EX721 - cold side" annotation (
      Placement(transformation(
        extent={{-6,-6},{6,6}},
        rotation=90,
        origin={239,-111})));
  DistrictHeatingNetwork.Sensors.IdealAbsoluteTemperatureSensor TT724(T_start=
        Tin_start_Cool, p_start=pout_start_Users)
    "Temperature sensor at the outlet of EX721 - cold side" annotation (
      Placement(transformation(
        extent={{-6,-6},{6,6}},
        rotation=90,
        origin={200,-112})));
  DistrictHeatingNetwork.Components.Pipes.RoundPipeFV PL_TT724_TCV721(
    L=L_TT724_TCV721,
    h=h_TT724_TCV721,
    t=t_Users,
    pin_start=pin_start_Users,
    Tin_start=Tin_start_Cool,
    Tout_start=Tin_start_Cool,
    Di=Di_Users,
    q_m3h_start=q_Users,
    hctype=hctype,
    n=n) annotation (Placement(transformation(
        extent={{-10,-10},{10,10}},
        rotation=-90,
        origin={202,-130})));
  DistrictHeatingNetwork.Components.Pipes.RoundPipeFV PL_rackUsersIn_TT713(
    L=L_rUsersIn_TT713,
    h=h_rUsersIn_TT713,
    t=t_Users,
    pin_start=pin_start_Users,
    pout_start=pin_start_Users - 0.1e5,
    Tin_start=Tout_start_Cool,
    Tout_start=Tout_start_Cool,
    Di=Di_Users,
    hctype=hctype,
    n=n) annotation (Placement(transformation(
        extent={{10,-10},{-10,10}},
        rotation=-90,
        origin={82,-159})));
  DistrictHeatingNetwork.Components.Valves.FlowCoefficientValve TCV711(
    Kv=DistrictHeatingNetwork.Data.ValveData.TCV711.Kv,
    dp_nom=DistrictHeatingNetwork.Data.ValveData.TCV711.dp_nom,
    rho_nom=DistrictHeatingNetwork.Data.ValveData.TCV711.rho_nom,
    q_m3h_nom=DistrictHeatingNetwork.Data.ValveData.TCV711.q_nom_m3h,
    Tin_start=DistrictHeatingNetwork.Data.ValveData.TCV711.Tin_start,
    pin_start=DistrictHeatingNetwork.Data.ValveData.TCV711.pin_start,
    q_m3h_start=q_Users) annotation (Placement(transformation(
        extent={{-10,10},{10,-10}},
        rotation=-90,
        origin={42,-160})));
  DistrictHeatingNetwork.Sensors.IdealAbsoluteTemperatureSensor TT713(T_start=
        Tout_start_Cool, p_start=pin_start_Users)
    "Temperature sensor at the inlet of EX711 - cold side" annotation (
      Placement(transformation(
        extent={{-6,-6},{6,6}},
        rotation=90,
        origin={79,-108})));
  DistrictHeatingNetwork.Sensors.IdealAbsoluteTemperatureSensor TT714(T_start=
        Tin_start_Cool, p_start=pout_start_Users)
    "Temperature sensor at the outlet of EX711 - cold side" annotation (
      Placement(transformation(
        extent={{-6,-6},{6,6}},
        rotation=90,
        origin={40,-108})));
  DistrictHeatingNetwork.Components.Pipes.RoundPipeFV PL_TT714_TCV711(
    L=L_TT714_TCV711,
    h=h_TT714_TCV711,
    t=t_Users,
    pin_start=pin_start_Users,
    Tin_start=Tin_start_Cool,
    Tout_start=Tin_start_Cool,
    Di=Di_Users,
    q_m3h_start=q_Users,
    hctype=hctype,
    n=n) annotation (Placement(transformation(
        extent={{-10,-10},{10,10}},
        rotation=-90,
        origin={42,-130})));
  DistrictHeatingNetwork.Components.Valves.FlowCoefficientValve TCV701(
    Kv=DistrictHeatingNetwork.Data.ValveData.TCV701.Kv,
    dp_nom=DistrictHeatingNetwork.Data.ValveData.TCV701.dp_nom,
    rho_nom=DistrictHeatingNetwork.Data.ValveData.TCV701.rho_nom,
    q_m3h_nom=DistrictHeatingNetwork.Data.ValveData.TCV701.q_nom_m3h,
    Tin_start=DistrictHeatingNetwork.Data.ValveData.TCV701.Tin_start,
    pin_start=DistrictHeatingNetwork.Data.ValveData.TCV701.pin_start,
    q_m3h_start=q_Users) annotation (Placement(transformation(
        extent={{-10,10},{10,-10}},
        rotation=-90,
        origin={-258,-160})));
  DistrictHeatingNetwork.Sensors.IdealAbsoluteTemperatureSensor TT704(T_start=
        Tin_start_Cool, p_start=pout_start_Users)
    "Temperature sensor at the outlet of EX701 - cold side" annotation (
      Placement(transformation(
        extent={{-6,-6},{6,6}},
        rotation=90,
        origin={-260,-109})));
  DistrictHeatingNetwork.Components.Pipes.RoundPipeFV PL_TT704_TCV701(
    L=L_TT704_TCV701,
    h=h_TT704_TCV701,
    t=t_Users,
    pin_start=pin_start_Users,
    Tin_start=Tin_start_Cool,
    Tout_start=Tin_start_Cool,
    Di=Di_Users,
    q_m3h_start=q_Users,
    hctype=hctype,
    n=n) annotation (Placement(transformation(
        extent={{-10,-10},{10,10}},
        rotation=-90,
        origin={-258,-130})));
  DistrictHeatingNetwork.Sensors.IdealAbsoluteTemperatureSensor TT703(T_start=
        Tout_start_Cool, p_start=pin_start_Users)
    "Temperature sensor at the inlet of EX701 - cold side" annotation (
      Placement(transformation(
        extent={{-6,-6},{6,6}},
        rotation=90,
        origin={-222,-104})));
  DistrictHeatingNetwork.Components.Pipes.RoundPipeFV PL_rackUsersIn_TT733(
    L=L_rUsersIn_TT733,
    h=h_rUsersIn_TT733,
    t=t_Users,
    pin_start=pin_start_Users,
    Tin_start=Tout_start_Cool,
    Tout_start=Tout_start_Cool,
    Di=Di_Users,
    q_m3h_start=q_Users,
    hctype=hctype,
    n=n) annotation (Placement(transformation(
        extent={{10,-10},{-10,10}},
        rotation=-90,
        origin={-58,-160})));
  DistrictHeatingNetwork.Sensors.IdealAbsoluteTemperatureSensor TT733(T_start=
        Tout_start_Cool, p_start=pin_start_Users)
    "Temperature sensor at the inlet of EX731 - cold side" annotation (
      Placement(transformation(
        extent={{-6,-6},{6,6}},
        rotation=90,
        origin={-61,-110})));
  DistrictHeatingNetwork.Components.Pipes.RoundPipeFV PL_EX721_EX711_cold(
    L=L_EX721_EX711_cold,
    h=h_EX721_EX711_cold,
    t=t_Rack,
    pin_start=pin_start_Users,
    Tin_start=Tout_start_Cool,
    Tout_start=Tout_start_Cool,
    Di=Di_Rack,
    q_m3h_start=3*q_Users_total,
    hctype=hctype,
    n=n) annotation (Placement(transformation(
        extent={{10,10},{-10,-10}},
        rotation=0,
        origin={130,-200})));
  DistrictHeatingNetwork.Components.Pipes.RoundPipeFV PL_EX701_EX731_cold(
    L=L_EX701_EX731_cold,
    h=h_EX701_EX731_cold,
    t=t_Rack,
    pin_start=pin_start_Users,
    Tin_start=Tout_start_Cool,
    Tout_start=Tout_start_Cool,
    Di=Di_Rack,
    q_m3h_start=2*q_Users_total,
    hctype=hctype,
    n=n) annotation (Placement(transformation(
        extent={{10,10},{-10,-10}},
        rotation=0,
        origin={2,-200})));
  DistrictHeatingNetwork.Components.Pipes.RoundPipeFV PL_EX711_EX701_cold(
    L=L_EX711_EX701_cold,
    h=h_EX711_EX701_cold,
    t=t_Rack,
    pin_start=pin_start_Users,
    Tin_start=Tout_start_Cool,
    Tout_start=Tout_start_Cool,
    Di=Di_Rack,
    q_m3h_start=q_Users,
    hctype=hctype,
    n=n) annotation (Placement(transformation(
        extent={{-10,10},{10,-10}},
        rotation=0,
        origin={-158,-201})));
  DistrictHeatingNetwork.Components.Pipes.RoundPipeFV PL_TCV701_rackUsersOut(
    L=L_TCV701_rUsersOut,
    h=h_TCV701_rUsersOut,
    t=t_Users,
    pin_start=pin_start_Users,
    Tin_start=Tin_start_Cool,
    Tout_start=Tin_start_Cool,
    Di=Di_Users,
    q_m3h_start=q_Users,
    hctype=hctype,
    n=n) annotation (Placement(transformation(
        extent={{-10,10},{10,-10}},
        rotation=-90,
        origin={-258,-218})));
  DistrictHeatingNetwork.Components.Pipes.RoundPipeFV PL_TCV731_rackUsersOut(
    L=L_TCV731_rUsersOut,
    h=h_TCV731_rUsersOut,
    t=t_Users,
    pin_start=pin_start_Users,
    Tin_start=Tin_start_Cool,
    Tout_start=Tin_start_Cool,
    Di=Di_Users,
    q_m3h_start=q_Users,
    hctype=hctype,
    n=n) annotation (Placement(transformation(
        extent={{-10,-10},{10,10}},
        rotation=-90,
        origin={-98,-218})));
  DistrictHeatingNetwork.Components.Pipes.RoundPipeFV PL_EX711_EX701_hot(
    L=L_EX711_EX701_hot,
    h=h_EX711_EX701_hot,
    t=t_Rack,
    pin_start=pin_start_Users,
    Tin_start=Tin_start_Cool,
    Tout_start=Tin_start_Cool,
    Di=Di_Rack,
    q_m3h_start=q_Users,
    hctype=hctype,
    n=n) annotation (Placement(transformation(
        extent={{-10,10},{10,-10}},
        rotation=0,
        origin={-38,-240})));
  DistrictHeatingNetwork.Components.Pipes.RoundPipeFV PL_TCV711_rackUsersOut(
    L=L_TCV711_rUsersOut,
    h=h_TCV711_rUsersOut,
    t=t_Users,
    pin_start=pin_start_Users,
    Tin_start=Tin_start_Cool,
    Tout_start=Tin_start_Cool,
    Di=Di_Users,
    q_m3h_start=q_Users,
    hctype=hctype,
    n=n) annotation (Placement(transformation(
        extent={{-10,-10},{10,10}},
        rotation=-90,
        origin={42,-218})));
  DistrictHeatingNetwork.Components.Pipes.RoundPipeFV PL_EX721_EX711_hot(
    L=L_EX721_EX711_hot,
    h=h_EX721_EX711_hot,
    t=t_Rack,
    pin_start=pin_start_Users,
    Tin_start=Tin_start_Cool,
    Tout_start=Tin_start_Cool,
    Di=Di_Rack,
    q_m3h_start=3*q_Users,
    hctype=hctype,
    n=n) annotation (Placement(transformation(
        extent={{-10,10},{10,-10}},
        rotation=0,
        origin={122,-240})));
  DistrictHeatingNetwork.Components.Pipes.RoundPipeFV PL_EX701_EX731_hot(
    L=L_EX701_EX731_hot,
    h=h_EX701_EX731_hot,
    t=t_Rack,
    pin_start=pin_start_Users,
    Tin_start=Tin_start_Cool,
    Tout_start=Tin_start_Cool,
    Di=Di_Rack,
    q_m3h_start=2*q_Users,
    hctype=hctype,
    n=n) annotation (Placement(transformation(
        extent={{-10,10},{10,-10}},
        rotation=0,
        origin={-188,-240})));
  DistrictHeatingNetwork.Components.Pipes.RoundPipeFV PL_TCV721_rackUsersOut(
    L=L_TCV721_rUsersOut,
    h=h_TCV721_rUsersOut,
    t=t_Users,
    pin_start=pin_start_Users,
    Tin_start=Tin_start_Cool,
    Tout_start=Tin_start_Cool,
    Di=Di_Users,
    q_m3h_start=q_Users,
    hctype=hctype,
    n=n) annotation (Placement(transformation(
        extent={{-10,-10},{10,10}},
        rotation=-90,
        origin={202,-219})));
  DistrictHeatingNetwork.Components.Pipes.RoundPipeFV PL_UsersIn_EX721(
    L=L_UsersIn_EX721,
    h=h_UsersIn_EX721,
    t=t_Rack,
    pin_start=pin_start_Users,
    Tin_start=Tout_start_Cool,
    Tout_start=Tout_start_Cool,
    Di=Di_Rack,
    q_m3h_start=q_Users_total,
    hctype=hctype,
    n=n) annotation (Placement(transformation(
        extent={{10,10},{-10,-10}},
        rotation=0,
        origin={266,-200})));
  DistrictHeatingNetwork.Components.Pipes.RoundPipeFV PL_UsersOut_EX721(
    L=L_UsersOut_EX721,
    h=h_UsersOut_EX721,
    t=t_Rack,
    pin_start=pin_start_Users,
    Tin_start=Tin_start_Cool,
    Tout_start=Tin_start_Cool,
    Di=Di_Rack,
    q_m3h_start=q_Users_total,
    hctype=hctype,
    n=n) annotation (Placement(transformation(
        extent={{-10,10},{10,-10}},
        rotation=0,
        origin={241,-240})));
  DistrictHeatingNetwork.Sources.SourcePressure VER901(
    use_in_T0=true,
    p0=210000,
    T0(displayUnit="K") = 7 + 273.15,
    R=0) annotation (Placement(transformation(
        extent={{10,-10},{-10,10}},
        rotation=0,
        origin={299,-201})));

  parameter Integer n = 2 "Number of volumes in each pipe";
  parameter DistrictHeatingNetwork.Choices.Pipe.HCtypes hctype=
      DistrictHeatingNetwork.Choices.Pipe.HCtypes.Middle "Location of pressure state";
  replaceable model Medium =
      DistrictHeatingNetwork.Media.WaterLiquidVaryingcp;

  // EX701
  parameter Real EX701_q_m3h_hot = 2.5;
  parameter DistrictHeatingNetwork.Types.Pressure EX701_pin_hot=2.5e5;
  parameter DistrictHeatingNetwork.Types.Pressure EX701_pout_hot=2.4e5;
  parameter DistrictHeatingNetwork.Types.Pressure FCV701_pout=2e5;
  parameter DistrictHeatingNetwork.Types.Temperature EX701_Tin_hot=17 + 273.15;
  parameter DistrictHeatingNetwork.Types.Temperature EX701_Tout_hot=15 + 273.15;

  parameter Real EX701_q_m3h_cold(unit = "m3/h") = 1.5;
  parameter DistrictHeatingNetwork.Types.MassFlowRate m_flow_EX701_cold=
      EX701_q_m3h_cold*1000/3600;
  parameter DistrictHeatingNetwork.Types.Pressure EX701_pin_cold=2.2e5;
  parameter DistrictHeatingNetwork.Types.Pressure EX701_pout_cold=2e5;
  parameter DistrictHeatingNetwork.Types.Temperature EX701_Tin_cold=7 + 273.15;
  parameter DistrictHeatingNetwork.Types.Temperature EX701_Tout_cold=14 + 273.15;

  // EX711
  parameter Real EX711_q_m3h_hot = 2.5;
  parameter DistrictHeatingNetwork.Types.Pressure EX711_pin_hot=2e5;
  parameter DistrictHeatingNetwork.Types.Pressure EX711_pout_hot=1.99e5;
  parameter DistrictHeatingNetwork.Types.Pressure FCV711_pout=1.98e5;
  parameter DistrictHeatingNetwork.Types.Temperature EX711_Tin_hot=17 + 273.15;
  parameter DistrictHeatingNetwork.Types.Temperature EX711_Tout_hot=15 + 273.15;

  parameter Real EX711_q_m3h_cold(unit = "m3/h") = 1.5;
  parameter DistrictHeatingNetwork.Types.MassFlowRate m_flow_EX711_cold=
      EX711_q_m3h_cold*1000/3600;
  parameter DistrictHeatingNetwork.Types.Pressure EX711_pin_cold=2.2e5;
  parameter DistrictHeatingNetwork.Types.Pressure EX711_pout_cold=2e5;
  parameter DistrictHeatingNetwork.Types.Temperature EX711_Tin_cold=7 + 273.15;
  parameter DistrictHeatingNetwork.Types.Temperature EX711_Tout_cold=14 + 273.15;

  // EX721
  parameter Real EX721_q_m3h_hot = 2.5;
  parameter DistrictHeatingNetwork.Types.Pressure EX721_pin_hot=2e5;
  parameter DistrictHeatingNetwork.Types.Pressure EX721_pout_hot=1.99e5;
  parameter DistrictHeatingNetwork.Types.Pressure FCV721_pout=1.98e5;
  parameter DistrictHeatingNetwork.Types.Temperature EX721_Tin_hot=17 + 273.15;
  parameter DistrictHeatingNetwork.Types.Temperature EX721_Tout_hot=15 + 273.15;

  parameter Real EX721_q_m3h_cold(unit = "m3/h") = 1.5;
  parameter DistrictHeatingNetwork.Types.MassFlowRate m_flow_EX721_cold=
      EX721_q_m3h_cold*1000/3600;
  parameter DistrictHeatingNetwork.Types.Pressure EX721_pin_cold=2.2e5;
  parameter DistrictHeatingNetwork.Types.Pressure EX721_pout_cold=2e5;
  parameter DistrictHeatingNetwork.Types.Temperature EX721_Tin_cold=7 + 273.15;
  parameter DistrictHeatingNetwork.Types.Temperature EX721_Tout_cold=14 + 273.15;

  // EX731
  parameter Real EX731_q_m3h_hot = 2.5;
  parameter DistrictHeatingNetwork.Types.Pressure EX731_pin_hot=2e5;
  parameter DistrictHeatingNetwork.Types.Pressure EX731_pout_hot=1.99e5;
  parameter DistrictHeatingNetwork.Types.Pressure FCV731_pout=1.98e5;
  parameter DistrictHeatingNetwork.Types.Temperature EX731_Tin_hot=17 + 273.15;
  parameter DistrictHeatingNetwork.Types.Temperature EX731_Tout_hot=15 + 273.15;

  parameter Real EX731_q_m3h_cold(unit = "m3/h") = 1;
  parameter DistrictHeatingNetwork.Types.MassFlowRate m_flow_EX731_cold=0.5*1000/
      3600;
  parameter DistrictHeatingNetwork.Types.Pressure EX731_pin_cold=2.2e5;
  parameter DistrictHeatingNetwork.Types.Pressure EX731_pout_cold=2e5;
  parameter DistrictHeatingNetwork.Types.Temperature EX731_Tin_cold=7 + 273.15;
  parameter DistrictHeatingNetwork.Types.Temperature EX731_Tout_cold=14 + 273.15;

  parameter DistrictHeatingNetwork.Types.Length Di_S700=51e-3;
  parameter DistrictHeatingNetwork.Types.Length t_S700=1.5e-3;

  parameter Real FCV701theta[:,:] = [0, 1; 100, 1];
  parameter Real FCV711theta[:,:] = [0, 1; 100, 1];
  parameter Real FCV721theta[:,:] = [0, 1; 100, 1];
  parameter Real FCV731theta[:,:] = [0, 1; 100, 1];

  // Lengths of pipelines COLD SIDE
  parameter DistrictHeatingNetwork.Types.Length L_HX701_SourceOut_FCV701=0.6;
  parameter DistrictHeatingNetwork.Types.Length L_HX711_SourceOut_FCV711=0.6;
  parameter DistrictHeatingNetwork.Types.Length L_HX721_SourceOut_FCV721=0.6;
  parameter DistrictHeatingNetwork.Types.Length L_HX731_SourceOut_FCV731=0.6;
  parameter DistrictHeatingNetwork.Types.Length h_HX701_SourceOut_FCV701=0;
  parameter DistrictHeatingNetwork.Types.Length h_HX711_SourceOut_FCV711=0;
  parameter DistrictHeatingNetwork.Types.Length h_HX721_SourceOut_FCV721=0;
  parameter DistrictHeatingNetwork.Types.Length h_HX731_SourceOut_FCV731=0;

//   parameter DistrictHeatingNetwork.Types.Length L_FCV701_FT701=2.50;
//   parameter DistrictHeatingNetwork.Types.Length h_FCV701_FT701=2.50;
//   parameter DistrictHeatingNetwork.Types.Length L_FCV711_FT711=2.50;
//   parameter DistrictHeatingNetwork.Types.Length h_FCV711_FT711=2.50;
//   parameter DistrictHeatingNetwork.Types.Length L_FCV721_FT721=2.50;
//   parameter DistrictHeatingNetwork.Types.Length h_FCV721_FT721=2.50;
//   parameter DistrictHeatingNetwork.Types.Length L_FCV731_FT731=2.25;
//   parameter DistrictHeatingNetwork.Types.Length h_FCV731_FT731=2.25;

  parameter DistrictHeatingNetwork.Types.Length L_FCV701_FT701=2.5;
  parameter DistrictHeatingNetwork.Types.Length h_FCV701_FT701=0;
  parameter DistrictHeatingNetwork.Types.Length L_FCV711_FT711=2.5;
  parameter DistrictHeatingNetwork.Types.Length h_FCV711_FT711=0;
  parameter DistrictHeatingNetwork.Types.Length L_FCV721_FT721=2.5;
  parameter DistrictHeatingNetwork.Types.Length h_FCV721_FT721=0;
  parameter DistrictHeatingNetwork.Types.Length L_FCV731_FT731=2.25;
  parameter DistrictHeatingNetwork.Types.Length h_FCV731_FT731=0;

  parameter DistrictHeatingNetwork.Types.Length L_FT701_rackL2L3=5.2 + 5 + 1;
  parameter DistrictHeatingNetwork.Types.Length h_FT701_rackL2L3=-1;
  parameter DistrictHeatingNetwork.Types.Length L_FT711_rackL3L4=1 + 0.7 + 5 + 9.2
       + 1;
  parameter DistrictHeatingNetwork.Types.Length h_FT711_rackL3L4=-1;
  parameter DistrictHeatingNetwork.Types.Length L_FT721_rackL4L5=1 + 2 + 5 + 9 +
      1 + 1;
  parameter DistrictHeatingNetwork.Types.Length h_FT721_rackL4L5=-1;
  parameter DistrictHeatingNetwork.Types.Length L_FT731_rackL6L7=1.2 + 4 + 0.25 +
      0.25 + 0.3 + 3 + 0.4 + 0.5;
  parameter DistrictHeatingNetwork.Types.Length h_FT731_rackL6L7=-0.25 - 0.5;

  // Lengths of pipelines HOT SIDE
  parameter DistrictHeatingNetwork.Types.Length L_HX701_TT702_SourceIn=1.5 + 1.0
       + 0.4;
  parameter DistrictHeatingNetwork.Types.Length L_HX711_TT712_SourceIn=1.5 + 1.0
       + 0.4;
  parameter DistrictHeatingNetwork.Types.Length L_HX721_TT722_SourceIn=1.5 + 1.0
       + 0.4;
  parameter DistrictHeatingNetwork.Types.Length L_HX731_TT732_SourceIn=1.5 + 1.0
       + 0.4;
  parameter DistrictHeatingNetwork.Types.Length h_HX701_TT702_SourceIn=1.5 + 1.0;
  parameter DistrictHeatingNetwork.Types.Length h_HX711_TT712_SourceIn=1.5 + 1.0;
  parameter DistrictHeatingNetwork.Types.Length h_HX721_TT722_SourceIn=1.5 + 1.0;
  parameter DistrictHeatingNetwork.Types.Length h_HX731_TT732_SourceIn=1.5 + 1.0;

  parameter DistrictHeatingNetwork.Types.Length L_rackL2L3_TT702=5.2 + 5 + 1;
  parameter DistrictHeatingNetwork.Types.Length h_rackL2L3_TT702=-1;
  parameter DistrictHeatingNetwork.Types.Length L_rackL3L4_TT712=1 + 0.7 + 5 + 9.2
       + 1;
  parameter DistrictHeatingNetwork.Types.Length h_rackL3L4_TT712=-1;
  parameter DistrictHeatingNetwork.Types.Length L_rackL4L5_TT722=1 + 2 + 5 + 9 +
      1 + 1;
  parameter DistrictHeatingNetwork.Types.Length h_rackL4L5_TT722=-1;
  parameter DistrictHeatingNetwork.Types.Length L_rackL6L7_TT732=1.2 + 4 + 0.25 +
      0.3 + 3 + 0.4 + 0.5;
  parameter DistrictHeatingNetwork.Types.Length h_rackL6L7_TT732=-0.25 - 0.5;

  // Internal diameters & thickness
  parameter DistrictHeatingNetwork.Types.Length t_Source=1.5e-3;
  parameter DistrictHeatingNetwork.Types.Length Di_Source=32e-3;

  //1. Cooling System

  parameter DistrictHeatingNetwork.Types.Pressure pin_start_Cool=0.92e5;
  parameter DistrictHeatingNetwork.Types.Pressure pout_start_Cool=0.92e5;
  parameter DistrictHeatingNetwork.Types.Pressure pin_start_PR01=
      pout_start_Cool;
  parameter DistrictHeatingNetwork.Types.Pressure pout_start_PR01=2e5;
  parameter DistrictHeatingNetwork.Types.Temperature Tin_start_Cool=16 + 273.15;
  parameter DistrictHeatingNetwork.Types.Temperature Tout_start_Cool=7 + 273.15;
  parameter DistrictHeatingNetwork.Types.MassFlowRate m_flow_Cool=q_Cool*998/3600;
  parameter Real q_Cool(unit = "m3/h") = 32;
  parameter DistrictHeatingNetwork.Types.Length t_RR=1.5e-3;
  parameter DistrictHeatingNetwork.Types.Length Di_RR=85e-3;
  parameter Real Kvalve = 90;
  parameter Real FCVR01theta[:,:] = [0, 0.5; 100, 0.5];
  //parameter Real PR01omega[:,:] = [0, 2*3.141592654*40; 100, 2*3.141592654*40; 300, 2*3.141592654*40; 400, 2*3.141592654*40];
  parameter Real PR01omega[:,:] = [0, 32.5; 100, 32.5];

  //2. Users System
  parameter DistrictHeatingNetwork.Types.Pressure pin_start_Users=3e5;
  parameter DistrictHeatingNetwork.Types.Pressure pout_start_Users=2.5e5;
  parameter DistrictHeatingNetwork.Types.Temperature T_start_UserIn=7 + 273.15;
  parameter Real q_Users_total(unit = "m3/h") = 20;
  parameter Real q_Users(unit = "m3/h") = q_Users_total/4;
  parameter DistrictHeatingNetwork.Types.Length t_Users=1.5e-3;
  parameter DistrictHeatingNetwork.Types.Length Di_Users=32e-3;
  parameter DistrictHeatingNetwork.Types.Length t_Rack=1.5e-3;
  parameter DistrictHeatingNetwork.Types.Length Di_Rack=51e-3;
  parameter Real TCV701theta[:,:] = [0, 1; 100, 1];
  parameter Real TCV711theta[:,:] = [0, 1; 100, 1];
  parameter Real TCV721theta[:,:] = [0, 1; 100, 1];
  parameter Real TCV731theta[:,:] = [0, 1; 100, 1];

   // Lengths of pipelines source side
  parameter DistrictHeatingNetwork.Types.Length L_VER901_FCVR01=1;
  parameter DistrictHeatingNetwork.Types.Length h_VER901_FCVR01=-0.8;
  parameter DistrictHeatingNetwork.Types.Length L_FCVR01_FTR03=2.95;
  parameter DistrictHeatingNetwork.Types.Length h_FCVR01_FTR03=2.35;
  parameter DistrictHeatingNetwork.Types.Length L_FTR03_PTR01=1.05;
  parameter DistrictHeatingNetwork.Types.Length h_FTR03_PTR01=0.25;
  parameter DistrictHeatingNetwork.Types.Length L_PTR01_FTR01=1.90;
  parameter DistrictHeatingNetwork.Types.Length h_PTR01_FTR01=-1.90;
  parameter DistrictHeatingNetwork.Types.Length L_FTR01_RR01=1.97;
  parameter DistrictHeatingNetwork.Types.Length h_FTR01_RR01=-0.72;
  parameter DistrictHeatingNetwork.Types.Length L_RR01_PR01=1.275;
  parameter DistrictHeatingNetwork.Types.Length h_RR01_PR01=0;
  parameter DistrictHeatingNetwork.Types.Length L_PR01_PTR02=2.8;
  parameter DistrictHeatingNetwork.Types.Length h_PR01_PTR02=1;
  parameter DistrictHeatingNetwork.Types.Length L_TTR02_VER901=0.43;
  parameter DistrictHeatingNetwork.Types.Length h_TTR02_VER901=0;

  parameter DistrictHeatingNetwork.Types.Length L_UsersIn_EX721=0.75;
  parameter DistrictHeatingNetwork.Types.Length h_UsersIn_EX721=0.50*1;
  parameter DistrictHeatingNetwork.Types.Length L_EX721_EX711_cold=1.50;
  parameter DistrictHeatingNetwork.Types.Length h_EX721_EX711_cold=0.50*1;
  parameter DistrictHeatingNetwork.Types.Length L_EX711_EX701_cold=0.50;
  parameter DistrictHeatingNetwork.Types.Length h_EX711_EX701_cold=0.50*1;
  parameter DistrictHeatingNetwork.Types.Length L_EX701_EX731_cold=0.50;
  parameter DistrictHeatingNetwork.Types.Length h_EX701_EX731_cold=0.50*1;

  parameter DistrictHeatingNetwork.Types.Length L_UsersOut_EX721=0.75;
  parameter DistrictHeatingNetwork.Types.Length h_UsersOut_EX721=0;
  parameter DistrictHeatingNetwork.Types.Length L_EX721_EX711_hot=1.50;
  parameter DistrictHeatingNetwork.Types.Length h_EX721_EX711_hot=0;
  parameter DistrictHeatingNetwork.Types.Length L_EX711_EX701_hot=0.50;
  parameter DistrictHeatingNetwork.Types.Length h_EX711_EX701_hot=0;
  parameter DistrictHeatingNetwork.Types.Length L_EX701_EX731_hot=0.50;
  parameter DistrictHeatingNetwork.Types.Length h_EX701_EX731_hot=0;

  parameter DistrictHeatingNetwork.Types.Length L_TT704_TCV701=0.65;
  parameter DistrictHeatingNetwork.Types.Length h_TT704_TCV701=0.65;
  parameter DistrictHeatingNetwork.Types.Length L_TT714_TCV711=0.65;
  parameter DistrictHeatingNetwork.Types.Length h_TT714_TCV711=0.65;
  parameter DistrictHeatingNetwork.Types.Length L_TT724_TCV721=0.65;
  parameter DistrictHeatingNetwork.Types.Length h_TT724_TCV721=0.65;
  parameter DistrictHeatingNetwork.Types.Length L_TT734_TCV731=0.65;
  parameter DistrictHeatingNetwork.Types.Length h_TT734_TCV731=0.65;

  parameter DistrictHeatingNetwork.Types.Length L_TCV701_rUsersOut=1 + 0.45;
  parameter DistrictHeatingNetwork.Types.Length h_TCV701_rUsersOut=1;
  parameter DistrictHeatingNetwork.Types.Length L_TCV711_rUsersOut=1 + 0.45;
  parameter DistrictHeatingNetwork.Types.Length h_TCV711_rUsersOut=1;
  parameter DistrictHeatingNetwork.Types.Length L_TCV721_rUsersOut=1 + 0.45;
  parameter DistrictHeatingNetwork.Types.Length h_TCV721_rUsersOut=1;
  parameter DistrictHeatingNetwork.Types.Length L_TCV731_rUsersOut=1 + 0.66 + 0.66;
  parameter DistrictHeatingNetwork.Types.Length h_TCV731_rUsersOut=1;

  parameter DistrictHeatingNetwork.Types.Length L_rUsersIn_TT703=1.65 + 0.45;
  parameter DistrictHeatingNetwork.Types.Length h_rUsersIn_TT703=-1.65*0.1;
  parameter DistrictHeatingNetwork.Types.Length L_rUsersIn_TT713=1.65 + 0.45;
  parameter DistrictHeatingNetwork.Types.Length h_rUsersIn_TT713=-1.65*0.1;
  parameter DistrictHeatingNetwork.Types.Length L_rUsersIn_TT723=1.65 + 0.45;
  parameter DistrictHeatingNetwork.Types.Length h_rUsersIn_TT723=-1.65*0.1;
  parameter DistrictHeatingNetwork.Types.Length L_rUsersIn_TT733=1.65 + 0.66 + 0.66;
  parameter DistrictHeatingNetwork.Types.Length h_rUsersIn_TT733=-1.65*0.1;

  parameter DistrictHeatingNetwork.Types.Length L_RR_UsersIn=0.8 + 1.2 + 0.5 + 2;
  parameter DistrictHeatingNetwork.Types.Length h_RR_UsersIn=0.8 + 0.6;

  parameter DistrictHeatingNetwork.Types.Length L_RR_UsersOut=2;
  parameter DistrictHeatingNetwork.Types.Length h_RR_UsersOut=0;

  parameter Real ToutcoolSP[:,:] = [0, 7; 50, 7; 60, 17; 100, 17];





  parameter MultiEnergySystem.DistrictHeatingNetwork.Types.Length h1 = 0;
  parameter MultiEnergySystem.DistrictHeatingNetwork.Types.Length h2 = 0;
  parameter MultiEnergySystem.DistrictHeatingNetwork.Types.Length h3 = 3;
  parameter MultiEnergySystem.DistrictHeatingNetwork.Types.Length h4 = 5;
  parameter MultiEnergySystem.DistrictHeatingNetwork.Types.Pressure dpRR = 1e5;


  parameter String Temperatures = Modelica.Utilities.Files.loadResource("modelica://MultiEnergySystem/TestFacility/Resources/Centralised/1701_Test1.mat") "File name of matrix"  annotation(Dialog(loadSelector(filter="MATLAB MAT files (*.mat)", caption="Open MATLAB MAT file")));
  parameter String Pressures = Modelica.Utilities.Files.loadResource("modelica://MultiEnergySystem/TestFacility/Resources/Centralised/1701_Test1.mat") "File name of matrix"  annotation(Dialog(loadSelector(filter="MATLAB MAT files (*.mat)", caption="Open MATLAB MAT file")));
  parameter String Flows = Modelica.Utilities.Files.loadResource("modelica://MultiEnergySystem/TestFacility/Resources/Centralised/1701_Test1.mat") "File name of matrix"  annotation(Dialog(loadSelector(filter="MATLAB MAT files (*.mat)", caption="Open MATLAB MAT file")));
  parameter String Actuators = Modelica.Utilities.Files.loadResource("modelica://MultiEnergySystem/TestFacility/Resources/Centralised/1701_Test1.mat") "File name of matrix"  annotation(Dialog(loadSelector(filter="MATLAB MAT files (*.mat)", caption="Open MATLAB MAT file")));

  parameter String matrixTT702 = "TT702" "Matrix name in file";
  parameter String matrixTT712 = "TT712" "Matrix name in file";
  parameter String matrixTT722 = "TT722" "Matrix name in file";
  parameter String matrixTT732 = "TT732" "Matrix name in file";

  parameter String matrixTT701 = "TT701" "Matrix name in file";
  parameter String matrixTT711 = "TT711" "Matrix name in file";
  parameter String matrixTT721 = "TT721" "Matrix name in file";
  parameter String matrixTT731 = "TT731" "Matrix name in file";

  parameter String matrixTT703 = "TT703" "Matrix name in file";
  parameter String matrixTT713 = "TT713" "Matrix name in file";
  parameter String matrixTT723 = "TT723" "Matrix name in file";
  parameter String matrixTT733 = "TT733" "Matrix name in file";

  parameter String matrixTT704 = "TT704" "Matrix name in file";
  parameter String matrixTT714 = "TT714" "Matrix name in file";
  parameter String matrixTT724 = "TT724" "Matrix name in file";
  parameter String matrixTT734 = "TT734" "Matrix name in file";

  parameter String matrixFT701 = "FT701" "Matrix name in file";
  parameter String matrixFT711 = "FT711" "Matrix name in file";
  parameter String matrixFT721 = "FT721" "Matrix name in file";
  parameter String matrixFT731 = "FT731" "Matrix name in file";

  parameter String matrixPT701 = "PT701" "Matrix name in file";
  parameter String matrixPT711 = "PT711" "Matrix name in file";
  parameter String matrixPT721 = "PT721" "Matrix name in file";
  parameter String matrixPT731 = "PT731" "Matrix name in file";

  parameter String matrixPT702 = "PT702" "Matrix name in file";
  parameter String matrixPT712 = "PT712" "Matrix name in file";
  parameter String matrixPT722 = "PT722" "Matrix name in file";
  parameter String matrixPT732 = "PT732" "Matrix name in file";

  parameter String matrixthetaFCV701 = "theta_FCV701" "Matrix name in file";
  parameter String matrixthetaFCV711 = "theta_FCV711" "Matrix name in file";
  parameter String matrixthetaFCV721 = "theta_FCV721" "Matrix name in file";
  parameter String matrixthetaFCV731 = "theta_FCV731" "Matrix name in file";

  parameter String matrixthetaTCV701 = "theta_TCV701" "Matrix name in file";
  parameter String matrixthetaTCV711 = "theta_TCV711" "Matrix name in file";
  parameter String matrixthetaTCV721 = "theta_TCV721" "Matrix name in file";
  parameter String matrixthetaTCV731 = "theta_TCV731" "Matrix name in file";

  parameter String matrixthetaFCVR01 = "theta_FCVR01" "Matrix name in file";

  parameter String matrixfPR01 = "f_PR01" "Matrix name in file";

  parameter String matrixTTR02 = "TTR02" "Matrix name in file";

  parameter String matrixFTR01 = "FTR01" "Matrix name in file";
  parameter String matrixFTR03 = "FTR03" "Matrix name in file";

  parameter String timenoscale = "time" "Matrix name in file";


  final parameter Integer dim[2] = Modelica.Utilities.Streams.readMatrixSize(Temperatures,matrixTT701) "Dimension of matrix";
  final parameter Real t[:,:] = Modelica.Utilities.Streams.readRealMatrix(Temperatures,timenoscale,dim[1],dim[2]) "Matrix data";

  final parameter Real TT_701[:,:] = Modelica.Utilities.Streams.readRealMatrix(Temperatures,matrixTT701,dim[1],dim[2]) + 273.15*ones(dim[1],dim[2]) "Matrix data";
  final parameter Real TT_711[:,:] = Modelica.Utilities.Streams.readRealMatrix(Temperatures,matrixTT711,dim[1],dim[2]) + 273.15*ones(dim[1],dim[2]) "Matrix data";
  final parameter Real TT_721[:,:] = Modelica.Utilities.Streams.readRealMatrix(Temperatures,matrixTT721,dim[1],dim[2]) + 273.15*ones(dim[1],dim[2]) "Matrix data";
  final parameter Real TT_731[:,:] = Modelica.Utilities.Streams.readRealMatrix(Temperatures,matrixTT731,dim[1],dim[2]) + 273.15*ones(dim[1],dim[2]) "Matrix data";

  final parameter Real TT_702[:,:] = Modelica.Utilities.Streams.readRealMatrix(Temperatures,matrixTT702,dim[1],dim[2]) + 273.15*ones(dim[1],dim[2]) "Matrix data";
  final parameter Real TT_712[:,:] = Modelica.Utilities.Streams.readRealMatrix(Temperatures,matrixTT712,dim[1],dim[2]) + 273.15*ones(dim[1],dim[2]) "Matrix data";
  final parameter Real TT_722[:,:] = Modelica.Utilities.Streams.readRealMatrix(Temperatures,matrixTT722,dim[1],dim[2]) + 273.15*ones(dim[1],dim[2]) "Matrix data";
  final parameter Real TT_732[:,:] = Modelica.Utilities.Streams.readRealMatrix(Temperatures,matrixTT732,dim[1],dim[2]) + 273.15*ones(dim[1],dim[2]) "Matrix data";

  final parameter Real TT_703[:,:] = Modelica.Utilities.Streams.readRealMatrix(Temperatures,matrixTT703,dim[1],dim[2]) + 273.15*ones(dim[1],dim[2]) "Matrix data";
  final parameter Real TT_713[:,:] = Modelica.Utilities.Streams.readRealMatrix(Temperatures,matrixTT713,dim[1],dim[2]) + 273.15*ones(dim[1],dim[2]) "Matrix data";
  final parameter Real TT_723[:,:] = Modelica.Utilities.Streams.readRealMatrix(Temperatures,matrixTT723,dim[1],dim[2]) + (273.15+0.2)*ones(dim[1],dim[2]) "Matrix data";
  final parameter Real TT_733[:,:] = Modelica.Utilities.Streams.readRealMatrix(Temperatures,matrixTT733,dim[1],dim[2]) + 273.15*ones(dim[1],dim[2]) "Matrix data";

  final parameter Real TT_704[:,:] = Modelica.Utilities.Streams.readRealMatrix(Temperatures,matrixTT704,dim[1],dim[2]) + 273.15*ones(dim[1],dim[2]) "Matrix data";
  final parameter Real TT_714[:,:] = Modelica.Utilities.Streams.readRealMatrix(Temperatures,matrixTT714,dim[1],dim[2]) + 273.15*ones(dim[1],dim[2]) "Matrix data";
  final parameter Real TT_724[:,:] = Modelica.Utilities.Streams.readRealMatrix(Temperatures,matrixTT724,dim[1],dim[2]) + 273.15*ones(dim[1],dim[2]) "Matrix data";
  final parameter Real TT_734[:,:] = Modelica.Utilities.Streams.readRealMatrix(Temperatures,matrixTT734,dim[1],dim[2]) + 273.15*ones(dim[1],dim[2]) "Matrix data";

  final parameter Real PT_701[:,:] = Modelica.Utilities.Streams.readRealMatrix(Pressures,matrixPT701,dim[1],dim[2])*1e5 "Matrix data";
  final parameter Real PT_711[:,:] = Modelica.Utilities.Streams.readRealMatrix(Pressures,matrixPT711,dim[1],dim[2])*1e5 "Matrix data";
  final parameter Real PT_721[:,:] = Modelica.Utilities.Streams.readRealMatrix(Pressures,matrixPT721,dim[1],dim[2])*1e5 "Matrix data";
  final parameter Real PT_731[:,:] = Modelica.Utilities.Streams.readRealMatrix(Pressures,matrixPT731,dim[1],dim[2])*1e5 "Matrix data";

  final parameter Real PT_702[:,:] = Modelica.Utilities.Streams.readRealMatrix(Pressures,matrixPT702,dim[1],dim[2])*1e5 "Matrix data";
  final parameter Real PT_712[:,:] = Modelica.Utilities.Streams.readRealMatrix(Pressures,matrixPT712,dim[1],dim[2])*1e5 "Matrix data";
  final parameter Real PT_722[:,:] = Modelica.Utilities.Streams.readRealMatrix(Pressures,matrixPT722,dim[1],dim[2])*1e5 "Matrix data";
  final parameter Real PT_732[:,:] = Modelica.Utilities.Streams.readRealMatrix(Pressures,matrixPT732,dim[1],dim[2])*1e5 "Matrix data";

  final parameter Real FT_701[:,:] = Modelica.Utilities.Streams.readRealMatrix(Flows,matrixFT701,dim[1],dim[2])*980/3600 "Matrix data";
  final parameter Real FT_711[:,:] = Modelica.Utilities.Streams.readRealMatrix(Flows,matrixFT711,dim[1],dim[2])*980/3600 "Matrix data";
  final parameter Real FT_721[:,:] = Modelica.Utilities.Streams.readRealMatrix(Flows,matrixFT721,dim[1],dim[2])*980/3600 "Matrix data";
  final parameter Real FT_731[:,:] = Modelica.Utilities.Streams.readRealMatrix(Flows,matrixFT731,dim[1],dim[2])*980/3600 "Matrix data";

  final parameter Real thetaFCV701[:,:] = Modelica.Utilities.Streams.readRealMatrix(Actuators,matrixthetaFCV701,dim[1],dim[2]) "Matrix data";
  final parameter Real thetaFCV711[:,:] = Modelica.Utilities.Streams.readRealMatrix(Actuators,matrixthetaFCV711,dim[1],dim[2]) "Matrix data";
  final parameter Real thetaFCV721[:,:] = Modelica.Utilities.Streams.readRealMatrix(Actuators,matrixthetaFCV721,dim[1],dim[2]) "Matrix data";
  final parameter Real thetaFCV731[:,:] = Modelica.Utilities.Streams.readRealMatrix(Actuators,matrixthetaFCV731,dim[1],dim[2]) "Matrix data";

  final parameter Real thetaTCV701[:,:] = Modelica.Utilities.Streams.readRealMatrix(Actuators,matrixthetaTCV701,dim[1],dim[2]) "Matrix data";
  final parameter Real thetaTCV711[:,:] = Modelica.Utilities.Streams.readRealMatrix(Actuators,matrixthetaTCV711,dim[1],dim[2]) "Matrix data";
  final parameter Real thetaTCV721[:,:] = Modelica.Utilities.Streams.readRealMatrix(Actuators,matrixthetaTCV721,dim[1],dim[2]) "Matrix data";
  final parameter Real thetaTCV731[:,:] = Modelica.Utilities.Streams.readRealMatrix(Actuators,matrixthetaTCV731,dim[1],dim[2]) "Matrix data";

  final parameter Real thetaFCVR01[:,:] = Modelica.Utilities.Streams.readRealMatrix(Actuators,matrixthetaFCVR01,dim[1],dim[2]) "Matrix data";

  final parameter Real fPR01[:,:] = Modelica.Utilities.Streams.readRealMatrix(Actuators,matrixfPR01,dim[1],dim[2])*2*Modelica.Constants.pi*5/3 "Matrix data";
  final parameter Real TT_R02[:,:] = Modelica.Utilities.Streams.readRealMatrix(Temperatures,matrixTTR02,dim[1],dim[2]) "Matrix data";

  final parameter Real FT_R01[:,:] = Modelica.Utilities.Streams.readRealMatrix(Flows,matrixFTR01,dim[1],dim[2])*995/3600 "Matrix data";
  final parameter Real FT_R03[:,:] = Modelica.Utilities.Streams.readRealMatrix(Flows,matrixFTR03,dim[1],dim[2])*995/3600 "Matrix data";

  final parameter Real FT_Cool[:,:] = (FT_701.*(TT_702 - TT_701)./(TT_704-TT_703))+(FT_711.*(TT_712 - TT_711)./(TT_714-TT_713))+(FT_721.*(TT_722 - TT_721)./(TT_724-TT_723))+(FT_731.*(TT_732 - TT_731)./(TT_734-TT_733));

  Modelica.Blocks.Sources.TimeTable EX701_p(table=[t,PT_702])
    annotation (Placement(transformation(extent={{-312,152},{-292,172}})));
  Modelica.Blocks.Sources.TimeTable EX701_T(table=[t,TT_702])
    annotation (Placement(transformation(extent={{-312,196},{-292,216}})));
  inner System                        system
    annotation (Placement(transformation(extent={{298,280},{318,300}})));
  Modelica.Blocks.Sources.TimeTable EX711_p(table=[t,PT_712])
    annotation (Placement(transformation(extent={{-20,152},{0,172}})));
  Modelica.Blocks.Sources.TimeTable EX711_T(table=[t,TT_712])
    annotation (Placement(transformation(extent={{-20,196},{0,216}})));
  Modelica.Blocks.Sources.TimeTable EX721_p(table=[t,PT_722])
    annotation (Placement(transformation(extent={{140,150},{160,170}})));
  Modelica.Blocks.Sources.TimeTable EX721_T(table=[t,TT_722])
    annotation (Placement(transformation(extent={{140,190},{160,210}})));
  Modelica.Blocks.Sources.TimeTable EX731_p(table=[t,PT_732])
    annotation (Placement(transformation(extent={{-162,152},{-142,172}})));
  Modelica.Blocks.Sources.TimeTable EX731_T(table=[t,TT_732])
    annotation (Placement(transformation(extent={{-162,196},{-142,216}})));
  Modelica.Blocks.Sources.TimeTable EX731_mflow(table=[t,FT_731])
    annotation (Placement(transformation(extent={{-24,152},{-44,172}})));
  Modelica.Blocks.Sources.TimeTable EX711_mflow(table=[t,FT_711])
    annotation (Placement(transformation(extent={{126,150},{106,170}})));
  Modelica.Blocks.Sources.TimeTable EX721_mflow(table=[t,FT_721])
    annotation (Placement(transformation(extent={{290,150},{270,170}})));
  Modelica.Blocks.Sources.TimeTable EX701_mflow(table=[t,FT_701])
    annotation (Placement(transformation(extent={{-176,150},{-196,170}})));
  Sources.SourcePressure                        sourceP0(use_in_p0=true, use_in_T0=true)
    annotation (Placement(transformation(extent={{-296,110},{-276,130}})));
  Sources.SourcePressure                        sourceP1(use_in_p0=true, use_in_T0=true)
    annotation (Placement(transformation(extent={{4,110},{24,130}})));
  Sources.SourcePressure                        sourceP2(use_in_p0=true, use_in_T0=true)
    annotation (Placement(transformation(extent={{164,110},{184,130}})));
  Sources.SourcePressure                        sourceP3(use_in_p0=true, use_in_T0=true)
    annotation (Placement(transformation(extent={{-134,110},{-114,130}})));
  Sources.SinkMassFlow                        sinkMassFlowP3(
    use_in_m_flow=true,
    pin_start=200000,
    p0=200000,
    T0=323.15)
    annotation (Placement(transformation(extent={{-52,110},{-32,130}})));
  Sources.SinkMassFlow                        sinkMassFlowP1(
    use_in_m_flow=true,
    pin_start=200000,
    p0=200000,
    T0=323.15)
    annotation (Placement(transformation(extent={{92,110},{112,130}})));
  Sources.SinkMassFlow                        sinkMassFlowP2(
    use_in_m_flow=true,
    pin_start=200000,
    p0=200000,
    T0=323.15)
    annotation (Placement(transformation(extent={{256,110},{276,130}})));
  Sources.SinkMassFlow                        sinkMassFlowP0(
    use_in_m_flow=true,
    pin_start=200000,
    p0=200000,
    T0=323.15)
    annotation (Placement(transformation(extent={{-210,110},{-190,130}})));
  Modelica.Blocks.Sources.TimeTable TCV701_theta(table=[t,thetaTCV701])
    annotation (Placement(transformation(extent={{-300,-170},{-280,-150}})));
  Modelica.Blocks.Sources.TimeTable TCV731_theta(table=[t,thetaTCV731])
    annotation (Placement(transformation(extent={{-140,-170},{-120,-150}})));
  Modelica.Blocks.Sources.TimeTable TCV711_theta(table=[t,thetaTCV711])
    annotation (Placement(transformation(extent={{1,-170},{21,-150}})));
  Modelica.Blocks.Sources.TimeTable TCV721_theta(table=[t,thetaTCV721])
    annotation (Placement(transformation(extent={{161,-170},{181,-150}})));
  Modelica.Blocks.Sources.TimeTable FCV701_theta(table=[t,thetaFCV701])
    annotation (Placement(transformation(extent={{-181,0},{-201,20}})));
  Modelica.Blocks.Sources.TimeTable FCV731_theta(table=[t,thetaFCV731])
    annotation (Placement(transformation(extent={{-20,0},{-40,20}})));
  Modelica.Blocks.Sources.TimeTable FCV711_theta(table=[t,thetaFCV711])
    annotation (Placement(transformation(extent={{121,0},{101,20}})));
  Modelica.Blocks.Sources.TimeTable FCV721_theta(table=[t,thetaFCV721])
    annotation (Placement(transformation(extent={{282,0},{262,20}})));
  Sources.SinkMassFlow                        sinkMassFlowP4(
    use_in_m_flow=true,
    pin_start=200000,
    p0=200000,
    T0=288.15)
    annotation (Placement(transformation(extent={{292,-230},{312,-250}})));
  Modelica.Blocks.Sources.TimeTable FTCool_mflow(table=[t,FT_Cool])
    annotation (Placement(transformation(extent={{260,-280},{280,-260}})));
  Modelica.Blocks.Sources.TimeTable TTcool_T(table=[t,TT_723])
    annotation (Placement(transformation(extent={{258,-162},{278,-142}})));
equation
  connect(PL701_FCV701_FT701.inlet,FCV701. outlet) annotation (Line(
      points={{-218,28},{-218,20}},
      color={140,56,54},
      thickness=0.5));
  connect(FCV701.inlet,PL701_SourceOut_FCV701. outlet) annotation (Line(
      points={{-218,0},{-218,-12}},
      color={140,56,54},
      thickness=0.5));
  connect(PL701_SourceOut_FCV701.inlet,EX701. outhot) annotation (Line(
      points={{-218,-32},{-218,-46.75},{-218.7,-46.75}},
      color={140,56,54},
      thickness=0.5));
  connect(FT701.inlet,PL701_FCV701_FT701. outlet) annotation (Line(
      points={{-218,53},{-218,48}},
      color={140,56,54},
      thickness=0.5));
  connect(PL701_TT702_SourceIn.inlet,TT702. inlet) annotation (Line(
      points={{-258,18},{-258,40}},
      color={140,56,54},
      thickness=0.5));
  connect(TT702.inlet,PT702. inlet) annotation (Line(
      points={{-258,40},{-258,80}},
      color={140,56,54},
      thickness=0.5));
  connect(PL701_TT702_SourceIn.outlet,EX701. inhot) annotation (Line(
      points={{-258,-2},{-259.3,-2},{-259.3,-46.75}},
      color={140,56,54},
      thickness=0.5));
  connect(PL711_FCV711_FT711.inlet,FCV711. outlet) annotation (Line(
      points={{82,30},{82,20}},
      color={140,56,54},
      thickness=0.5));
  connect(FCV711.inlet,PL711_SourceOut_FCV711. outlet) annotation (Line(
      points={{82,0},{82,-10}},
      color={140,56,54},
      thickness=0.5));
  connect(PL711_SourceOut_FCV711.inlet,EX711. outhot) annotation (Line(
      points={{82,-30},{82,-33.375},{83.3,-33.375},{83.3,-49.75}},
      color={140,56,54},
      thickness=0.5));
  connect(FT711.inlet,PL711_FCV711_FT711. outlet) annotation (Line(
      points={{82,55},{82,50}},
      color={140,56,54},
      thickness=0.5));
  connect(PL711_TT712_SourceIn.inlet,TT712. inlet) annotation (Line(
      points={{42,20},{42,40}},
      color={140,56,54},
      thickness=0.5));
  connect(TT712.inlet,PT712. inlet) annotation (Line(
      points={{42,40},{42,80}},
      color={140,56,54},
      thickness=0.5));
  connect(PL711_TT712_SourceIn.outlet,EX711. inhot) annotation (Line(
      points={{42,0},{42.7,0},{42.7,-49.75}},
      color={140,56,54},
      thickness=0.5));
  connect(PT701.inlet,TT701. inlet) annotation (Line(
      points={{-218,86},{-218,72}},
      color={140,56,54},
      thickness=0.5));
  connect(TT701.inlet,FT701. outlet) annotation (Line(
      points={{-218,72},{-218,59}},
      color={140,56,54},
      thickness=0.5));
  connect(PT711.inlet,TT711. inlet) annotation (Line(
      points={{82,88},{82,74}},
      color={140,56,54},
      thickness=0.5));
  connect(FT711.outlet,TT711. inlet) annotation (Line(
      points={{82,61},{82,74}},
      color={140,56,54},
      thickness=0.5));
  connect(PL721_FCV721_FT721.inlet,FCV721. outlet) annotation (Line(
      points={{242,28},{242,20}},
      color={140,56,54},
      thickness=0.5));
  connect(FCV721.inlet,PL721_SourceOut_FCV721.outlet) annotation (Line(
      points={{242,0},{242,-10}},
      color={140,56,54},
      thickness=0.5));
  connect(PL721_SourceOut_FCV721.inlet,EX721.outhot) annotation (Line(
      points={{242,-30},{242,-39.875},{241.3,-39.875},{241.3,-49.75}},
      color={140,56,54},
      thickness=0.5));
  connect(FT721.inlet,PL721_FCV721_FT721. outlet) annotation (Line(
      points={{242,55},{242,48}},
      color={140,56,54},
      thickness=0.5));
  connect(PL721_TT722_SourceIn.inlet,TT722.inlet) annotation (Line(
      points={{202,20},{202,40}},
      color={140,56,54},
      thickness=0.5));
  connect(TT722.inlet,PT722.inlet) annotation (Line(
      points={{202,40},{202,80}},
      color={140,56,54},
      thickness=0.5));
  connect(PL721_TT722_SourceIn.outlet,EX721. inhot) annotation (Line(
      points={{202,0},{202,-50},{200,-50},{200,-49.75},{200.7,-49.75}},
      color={140,56,54},
      thickness=0.5));
  connect(PL731_FCV731_FT731.inlet,FCV731. outlet) annotation (Line(
      points={{-58,26},{-58,20}},
      color={140,56,54},
      thickness=0.5));
  connect(FCV731.inlet,PL731_SourceOut_FCV731. outlet) annotation (Line(
      points={{-58,0},{-58,-10}},
      color={140,56,54},
      thickness=0.5));
  connect(PL731_SourceOut_FCV731.inlet,EX731. outhot) annotation (Line(
      points={{-58,-30},{-58,-37.875},{-58.7,-37.875},{-58.7,-48.75}},
      color={140,56,54},
      thickness=0.5));
  connect(FT731.inlet,PL731_FCV731_FT731. outlet) annotation (Line(
      points={{-58,51},{-58,46}},
      color={140,56,54},
      thickness=0.5));
  connect(PL731_TT732_SourceIn.inlet,TT732. inlet) annotation (Line(
      points={{-98,20},{-98,40}},
      color={140,56,54},
      thickness=0.5));
  connect(TT732.inlet,PT732. inlet) annotation (Line(
      points={{-98,40},{-98,80}},
      color={140,56,54},
      thickness=0.5));
  connect(PL731_TT732_SourceIn.outlet,EX731. inhot) annotation (Line(
      points={{-98,0},{-98,-34},{-99.3,-34},{-99.3,-48.75}},
      color={140,56,54},
      thickness=0.5));
  connect(PT721.inlet,TT721. inlet) annotation (Line(
      points={{242,88},{242,74}},
      color={140,56,54},
      thickness=0.5));
  connect(FT721.outlet,TT721. inlet) annotation (Line(
      points={{242,61},{242,74}},
      color={140,56,54},
      thickness=0.5));
  connect(PT731.inlet,TT731. inlet) annotation (Line(
      points={{-58,84},{-58,70}},
      color={140,56,54},
      thickness=0.5));
  connect(TT731.inlet,FT731. outlet) annotation (Line(
      points={{-58,70},{-58,57}},
      color={140,56,54},
      thickness=0.5));
  connect(PL_TT734_TCV731.inlet,TT734. inlet) annotation (Line(
      points={{-98,-120},{-98,-115},{-98.3,-115},{-98.3,-109.5}},
      color={140,56,54},
      thickness=0.5));
  connect(TCV731.inlet,PL_TT734_TCV731. outlet) annotation (Line(
      points={{-98,-150},{-98,-140}},
      color={140,56,54},
      thickness=0.5));
  connect(EX731.outcold,TT734. inlet) annotation (Line(
      points={{-99.3,-66.25},{-99.3,-87.875},{-98.3,-87.875},{-98.3,-109.5}},
      color={140,56,54},
      thickness=0.5));
  connect(EX721.incold,PL_rackUsersIn_TT723. outlet) annotation (Line(
      points={{241.3,-67.25},{241.3,-138.125},{242,-138.125},{242,-150}},
      color={140,56,54},
      thickness=0.5));
  connect(EX721.incold,TT723. inlet) annotation (Line(
      points={{241.3,-67.25},{241.3,-101.125},{241.4,-101.125},{241.4,-111}},
      color={140,56,54},
      thickness=0.5));
  connect(EX721.outcold,TT724. inlet) annotation (Line(
      points={{200.7,-67.25},{202.4,-67.25},{202.4,-112}},
      color={140,56,54},
      thickness=0.5));
  connect(EX721.outcold,PL_TT724_TCV721. inlet) annotation (Line(
      points={{200.7,-67.25},{202,-67.25},{202,-120}},
      color={140,56,54},
      thickness=0.5));
  connect(EX711.outcold,TT714. inlet) annotation (Line(
      points={{42.7,-67.25},{42.4,-67.25},{42.4,-108}},
      color={140,56,54},
      thickness=0.5));
  connect(EX711.outcold,PL_TT714_TCV711. inlet) annotation (Line(
      points={{42.7,-67.25},{42,-67.25},{42,-120}},
      color={140,56,54},
      thickness=0.5));
  connect(PL_TT714_TCV711.outlet,TCV711. inlet) annotation (Line(
      points={{42,-140},{42,-150}},
      color={140,56,54},
      thickness=0.5));
  connect(PL_rackUsersIn_TT713.outlet,TT713. inlet) annotation (Line(
      points={{82,-149},{82,-128.5},{81.4,-128.5},{81.4,-108}},
      color={140,56,54},
      thickness=0.5));
  connect(TT713.inlet,EX711. incold) annotation (Line(
      points={{81.4,-108},{81.4,-87.625},{83.3,-87.625},{83.3,-67.25}},
      color={140,56,54},
      thickness=0.5));
  connect(EX701.outcold,TT704. inlet) annotation (Line(
      points={{-259.3,-64.25},{-257.6,-64.25},{-257.6,-109}},
      color={140,56,54},
      thickness=0.5));
  connect(EX701.outcold,PL_TT704_TCV701. inlet) annotation (Line(
      points={{-259.3,-64.25},{-258,-64.25},{-258,-120}},
      color={140,56,54},
      thickness=0.5));
  connect(PL_TT704_TCV701.outlet,TCV701. inlet) annotation (Line(
      points={{-258,-140},{-258,-150}},
      color={140,56,54},
      thickness=0.5));
  connect(PL_rackUsersIn_TT703.outlet,TT703. inlet) annotation (Line(
      points={{-218,-120},{-218,-112},{-219.6,-112},{-219.6,-104}},
      color={140,56,54},
      thickness=0.5));
  connect(TT703.inlet,EX701. incold) annotation (Line(
      points={{-219.6,-104},{-219.6,-84.125},{-218.7,-84.125},{-218.7,-64.25}},
      color={140,56,54},
      thickness=0.5));
  connect(EX731.incold,PL_rackUsersIn_TT733. outlet) annotation (Line(
      points={{-58.7,-66.25},{-58.7,-123.625},{-58,-123.625},{-58,-150}},
      color={140,56,54},
      thickness=0.5));
  connect(EX731.incold,TT733. inlet) annotation (Line(
      points={{-58.7,-66.25},{-58.7,-88.125},{-58.6,-88.125},{-58.6,-110}},
      color={140,56,54},
      thickness=0.5));
  connect(PL_TT724_TCV721.outlet,TCV721. inlet) annotation (Line(
      points={{202,-140},{202,-145},{201.5,-145},{201.5,-150}},
      color={140,56,54},
      thickness=0.5));
  connect(PL_EX721_EX711_cold.outlet,PL_rackUsersIn_TT713. inlet) annotation (
      Line(
      points={{120,-200},{82,-200},{82,-169}},
      color={140,56,54},
      thickness=0.5));
  connect(PL_EX721_EX711_cold.inlet,PL_rackUsersIn_TT723. inlet) annotation (
      Line(
      points={{140,-200},{242,-200},{242,-170}},
      color={140,56,54},
      thickness=0.5));
  connect(PL_EX701_EX731_cold.inlet,PL_rackUsersIn_TT713. inlet) annotation (
      Line(
      points={{12,-200},{82,-200},{82,-169}},
      color={140,56,54},
      thickness=0.5));
  connect(PL_EX701_EX731_cold.outlet,PL_rackUsersIn_TT733. inlet) annotation (
      Line(
      points={{-8,-200},{-58,-200},{-58,-170}},
      color={140,56,54},
      thickness=0.5));
  connect(PL_EX711_EX701_cold.outlet,PL_rackUsersIn_TT733. inlet) annotation (
      Line(
      points={{-148,-201},{-58,-201},{-58,-170}},
      color={140,56,54},
      thickness=0.5));
  connect(PL_EX711_EX701_cold.inlet,PL_rackUsersIn_TT703. inlet) annotation (
      Line(
      points={{-168,-201},{-218,-201},{-218,-140}},
      color={140,56,54},
      thickness=0.5));
  connect(TCV701.outlet,PL_TCV701_rackUsersOut. inlet) annotation (Line(
      points={{-258,-170},{-258,-208}},
      color={140,56,54},
      thickness=0.5));
  connect(TCV731.outlet,PL_TCV731_rackUsersOut. inlet) annotation (Line(
      points={{-98,-170},{-98,-208}},
      color={140,56,54},
      thickness=0.5));
  connect(TCV711.outlet,PL_TCV711_rackUsersOut. inlet) annotation (Line(
      points={{42,-170},{42,-208}},
      color={140,56,54},
      thickness=0.5));
  connect(PL_EX721_EX711_hot.inlet,PL_TCV711_rackUsersOut. outlet) annotation (
      Line(
      points={{112,-240},{42,-240},{42,-228}},
      color={140,56,54},
      thickness=0.5));
  connect(TCV721.outlet,PL_TCV721_rackUsersOut. inlet) annotation (Line(
      points={{201.5,-170},{201.5,-180.5},{202,-180.5},{202,-209}},
      color={140,56,54},
      thickness=0.5));
  connect(PL_TCV721_rackUsersOut.outlet,PL_EX721_EX711_hot. outlet) annotation (
     Line(
      points={{202,-229},{202,-240},{132,-240}},
      color={140,56,54},
      thickness=0.5));
  connect(PL_EX711_EX701_hot.outlet,PL_TCV711_rackUsersOut. outlet) annotation (
     Line(
      points={{-28,-240},{42,-240},{42,-228}},
      color={140,56,54},
      thickness=0.5));
  connect(PL_EX711_EX701_hot.inlet,PL_TCV731_rackUsersOut. outlet) annotation (
      Line(
      points={{-48,-240},{-98,-240},{-98,-228}},
      color={140,56,54},
      thickness=0.5));
  connect(PL_EX701_EX731_hot.outlet,PL_TCV731_rackUsersOut. outlet) annotation (
     Line(
      points={{-178,-240},{-98,-240},{-98,-228}},
      color={140,56,54},
      thickness=0.5));
  connect(PL_EX701_EX731_hot.inlet,PL_TCV701_rackUsersOut. outlet) annotation (
      Line(
      points={{-198,-240},{-258,-240},{-258,-228}},
      color={140,56,54},
      thickness=0.5));
  connect(PL_UsersIn_EX721.outlet,PL_rackUsersIn_TT723. inlet) annotation (Line(
      points={{256,-200},{242,-200},{242,-170}},
      color={140,56,54},
      thickness=0.5));
  connect(PL_UsersOut_EX721.inlet,PL_EX721_EX711_hot. outlet) annotation (Line(
      points={{231,-240},{132,-240}},
      color={140,56,54},
      thickness=0.5));
  connect(EX701_p.y, sourceP0.in_p0)
    annotation (Line(points={{-291,162},{-290,162},{-290,128.4}},
                                                          color={0,0,127}));
  connect(EX701_T.y, sourceP0.in_T0)
    annotation (Line(points={{-291,206},{-282,206},{-282,128.4}},
                                                          color={0,0,127}));
  connect(EX711_p.y, sourceP1.in_p0)
    annotation (Line(points={{1,162},{10,162},{10,128.4}},   color={0,0,127}));
  connect(EX711_T.y, sourceP1.in_T0)
    annotation (Line(points={{1,206},{18,206},{18,128.4}},   color={0,0,127}));
  connect(EX721_p.y, sourceP2.in_p0)
    annotation (Line(points={{161,160},{170,160},{170,128.4}},
                                                             color={0,0,127}));
  connect(EX721_T.y, sourceP2.in_T0)
    annotation (Line(points={{161,200},{178,200},{178,128.4}},
                                                             color={0,0,127}));
  connect(EX731_p.y, sourceP3.in_p0)
    annotation (Line(points={{-141,162},{-128,162},{-128,128.4}},
                                                             color={0,0,127}));
  connect(EX731_T.y, sourceP3.in_T0)
    annotation (Line(points={{-141,206},{-120,206},{-120,128.4}},
                                                             color={0,0,127}));
  connect(EX731_mflow.y, sinkMassFlowP3.in_m_flow)
    annotation (Line(points={{-45,162},{-48,162},{-48,125}},
                                                           color={0,0,127}));
  connect(EX711_mflow.y, sinkMassFlowP1.in_m_flow)
    annotation (Line(points={{105,160},{96,160},{96,125}}, color={0,0,127}));
  connect(EX721_mflow.y, sinkMassFlowP2.in_m_flow)
    annotation (Line(points={{269,160},{260,160},{260,125}},
                                                           color={0,0,127}));
  connect(EX701_mflow.y, sinkMassFlowP0.in_m_flow)
    annotation (Line(points={{-197,160},{-206,160},{-206,125}},
                                                           color={0,0,127}));
  connect(TCV731_theta.y, TCV731.opening)
    annotation (Line(points={{-119,-160},{-106,-160}},
                                                     color={0,0,127}));
  connect(TCV711_theta.y, TCV711.opening)
    annotation (Line(points={{22,-160},{34,-160}},   color={0,0,127}));
  connect(TCV721_theta.y, TCV721.opening)
    annotation (Line(points={{182,-160},{193.1,-160}}, color={0,0,127}));
  connect(FCV701.opening,FCV701_theta. y)
    annotation (Line(points={{-210,10},{-202,10}},   color={0,0,127}));
  connect(FCV711_theta.y, FCV711.opening)
    annotation (Line(points={{100,10},{90,10}},      color={0,0,127}));
  connect(FCV721_theta.y, FCV721.opening)
    annotation (Line(points={{261,10},{250,10}},     color={0,0,127}));
  connect(FCV731.opening, FCV731_theta.y)
    annotation (Line(points={{-50,10},{-41,10}},   color={0,0,127}));
  connect(TCV701_theta.y, TCV701.opening)
    annotation (Line(points={{-279,-160},{-266,-160}},
                                                     color={0,0,127}));
  connect(sinkMassFlowP4.inlet, PL_UsersOut_EX721.outlet) annotation (Line(
      points={{292,-240},{251,-240}},
      color={140,56,54},
      thickness=0.5));
  connect(FTCool_mflow.y, sinkMassFlowP4.in_m_flow)
    annotation (Line(points={{281,-270},{296,-270},{296,-245}}, color={0,0,127}));
  connect(sourceP0.outlet, PT702.inlet) annotation (Line(
      points={{-276,120},{-258,120},{-258,80}},
      color={140,56,54},
      thickness=0.5));
  connect(PT701.inlet, sinkMassFlowP0.inlet) annotation (Line(
      points={{-218,86},{-218,120},{-210,120}},
      color={140,56,54},
      thickness=0.5));
  connect(PT732.inlet, sourceP3.outlet) annotation (Line(
      points={{-98,80},{-98,120},{-114,120}},
      color={140,56,54},
      thickness=0.5));
  connect(PT731.inlet, sinkMassFlowP3.inlet) annotation (Line(
      points={{-58,84},{-58,120},{-52,120}},
      color={140,56,54},
      thickness=0.5));
  connect(PT712.inlet, sourceP1.outlet) annotation (Line(
      points={{42,80},{42,120},{24,120}},
      color={140,56,54},
      thickness=0.5));
  connect(PT711.inlet, sinkMassFlowP1.inlet) annotation (Line(
      points={{82,88},{82,120},{92,120}},
      color={140,56,54},
      thickness=0.5));
  connect(PT722.inlet, sourceP2.outlet) annotation (Line(
      points={{202,80},{202,120},{184,120}},
      color={140,56,54},
      thickness=0.5));
  connect(PT721.inlet, sinkMassFlowP2.inlet) annotation (Line(
      points={{242,88},{242,120},{256,120}},
      color={140,56,54},
      thickness=0.5));
  connect(VER901.outlet, PL_UsersIn_EX721.inlet) annotation (Line(
      points={{289,-201},{287.5,-201},{287.5,-200},{276,-200}},
      color={140,56,54},
      thickness=0.5));
  connect(TTcool_T.y, VER901.in_T0) annotation (Line(points={{279,-152},{284,-152},{284,-150},{295,-150},
          {295,-192.6}}, color={0,0,127}));
  annotation (Icon(coordinateSystem(preserveAspectRatio=false)), Diagram(
        coordinateSystem(preserveAspectRatio=false, extent={{-320,-300},{320,300}})),
    experiment(StopTime=2600, __Dymola_Algorithm="Dassl"));
end LoadPlantBase;